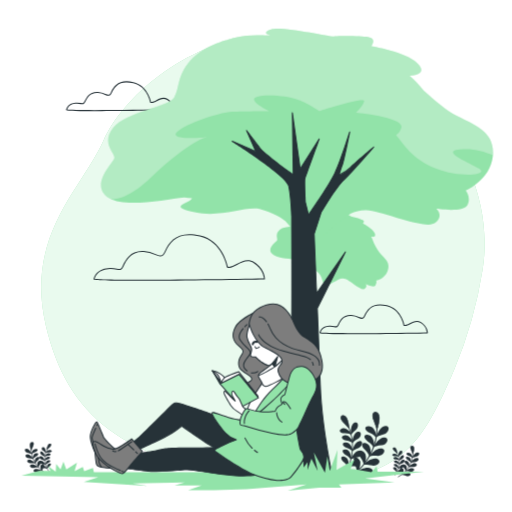
t = 0.00 s
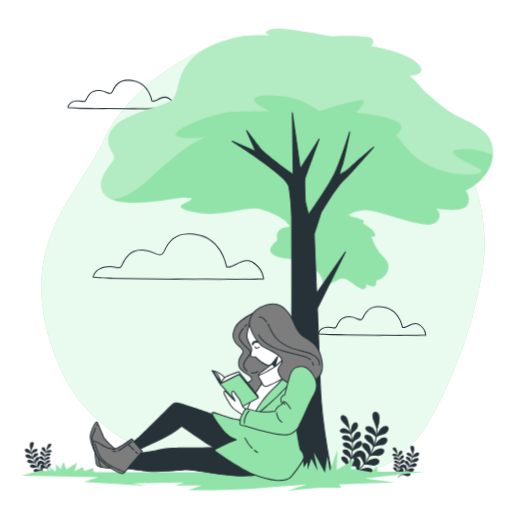
t = 1.13 s
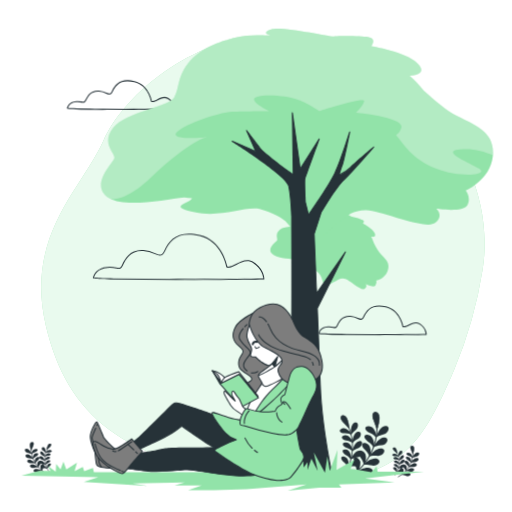
t = 2.25 s
t = 3.00 s: frame unchanged from t = 0.00 s, image omitted
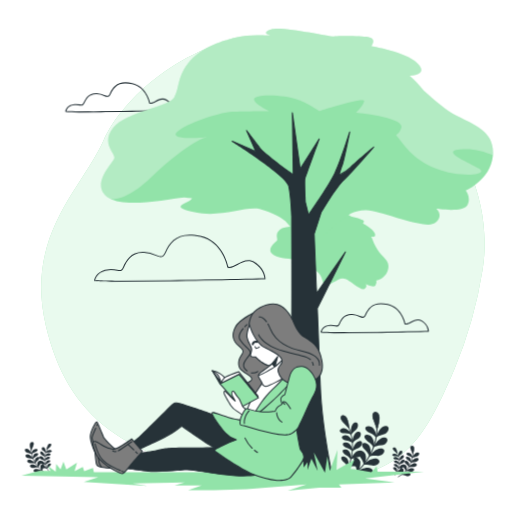
t = 3.75 s
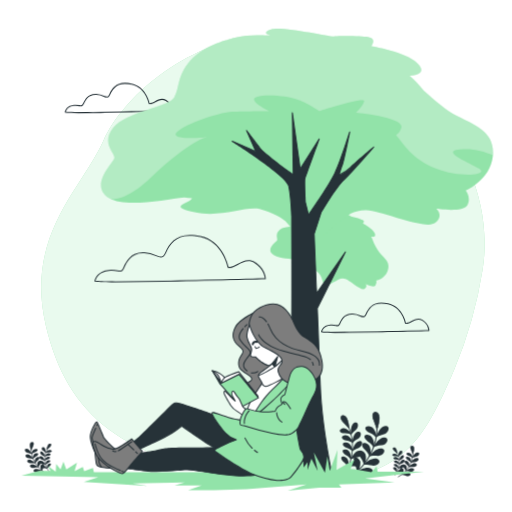
t = 4.88 s

The animated SVG that drew these frames (rendered in a browser with its animation timeline set to each time). Animation: 1 CSS @keyframes rule; one cycle of 6.00 s, repeats indefinitely.

<svg class="animated" id="freepik_stories-woman-reading" xmlns="http://www.w3.org/2000/svg" viewBox="0 0 500 500" version="1.1" xmlns:xlink="http://www.w3.org/1999/xlink" xmlns:svgjs="http://svgjs.com/svgjs"><style>svg#freepik_stories-woman-reading:not(.animated) .animable {opacity: 0;}svg#freepik_stories-woman-reading.animated #freepik--Clouds--inject-32 {animation: 6s Infinite  linear wind;animation-delay: 0s;}            @keyframes wind {                0% {                    transform: rotate( 0deg );                }                25% {                    transform: rotate( 1deg );                }                75% {                    transform: rotate( -1deg );                }            }        </style><g id="freepik--background-simple--inject-32" class="animable" style="transform-origin: 256.786px 252.092px;"><path d="M471.34,263.11C488,156.69,399.2,49.42,282.63,36.1c-1.45-.17-2.9-.32-4.36-.47-81.45-8.09-155.9,54.13-177.19,101.58s-77,92.6-56.35,180.56S121.48,452.58,253,466.45s155.79-23.74,190.7-105.92A420.16,420.16,0,0,0,471.34,263.11Z" style="fill: rgb(146, 227, 169); transform-origin: 256.786px 252.092px;" id="el7vacxvy10ds" class="animable"></path><g id="elcmdpukswmgh"><path d="M471.34,263.11C488,156.69,399.2,49.42,282.63,36.1c-1.45-.17-2.9-.32-4.36-.47-81.45-8.09-155.9,54.13-177.19,101.58s-77,92.6-56.35,180.56S121.48,452.58,253,466.45s155.79-23.74,190.7-105.92A420.16,420.16,0,0,0,471.34,263.11Z" style="fill: rgb(255, 255, 255); opacity: 0.8; transform-origin: 256.786px 252.092px;" class="animable"></path></g></g><g id="freepik--Clouds--inject-32" class="animable animator-active" style="transform-origin: 241.199px 202.825px;"><path d="M137.51,274.18c-25.66,0-45.23-.35-46.07-1.4a.64.64,0,0,1-.11-.5c.56-2.27,3.26-9.73,14.2-10.51a31,31,0,0,1,8.64.57c2.94.55,3.82.72,5.42-2.47l.22-.44c3-6,7.48-15.05,20.52-14.31a34.42,34.42,0,0,1,11.74,3c4.34,1.79,6.32,2.6,8.76-2.69,4.81-10.43,12.68-20.42,34.58-15.47,21.15,4.77,26.49,27.56,27.1,30.48,2.39.63,5.27-.88,8.58-2.61,5.19-2.71,11.06-5.77,17.31-1.75,10.24,6.58,10.36,15.94,10.36,16.34a.51.51,0,0,1-.49.5C241,273.2,180.68,274.18,137.51,274.18Zm-45.13-2c6.73,2,120.66.49,165.35-.28-.18-2-1.41-9.57-9.87-15-5.76-3.71-11.36-.78-16.3,1.8-3.49,1.82-6.79,3.54-9.64,2.59a.5.5,0,0,1-.34-.39c0-.25-4.55-25.06-26.39-30-21.14-4.77-28.57,4.35-33.45,14.92-2.85,6.16-5.71,5-10.05,3.2a33,33,0,0,0-11.42-2.91c-12.37-.68-16.7,8-19.56,13.75l-.23.45c-1.93,3.86-3.46,3.57-6.5,3a30,30,0,0,0-8.38-.56C96,263.45,93.19,269.34,92.38,272.19Z" style="fill: rgb(38, 50, 56); transform-origin: 175.039px 251.417px;" id="elrrtlsw59ago" class="animable"></path><path d="M342.1,326.3c-16.79,0-29.37-.24-29.94-1a.59.59,0,0,1-.11-.48c.36-1.46,2.1-6.26,9.11-6.76a19.83,19.83,0,0,1,5.49.36c1.84.35,2.27.43,3.22-1.45l.14-.28c1.78-3.58,4.78-9.6,13.09-9.12a21.66,21.66,0,0,1,7.46,1.9c2.78,1.14,3.82,1.56,5.28-1.61,3.06-6.63,8.07-13,22-9.85C391,301,394.53,315,395,317.28c1.42.31,3.17-.61,5.16-1.65,3.15-1.64,7.06-3.69,11.09-1.1,6.54,4.2,6.61,10.2,6.61,10.45a.51.51,0,0,1-.49.5C399,325.8,366.22,326.3,342.1,326.3Zm-29-1.59c5.18,1.06,64.06.46,103.71-.22a12.79,12.79,0,0,0-6.11-9.12c-3.54-2.27-7-.46-10.08,1.14-2.24,1.17-4.35,2.27-6.22,1.65a.51.51,0,0,1-.33-.39c0-.16-2.85-15.66-16.49-18.74-13.19-3-17.82,2.7-20.86,9.29-1.87,4.05-3.84,3.23-6.57,2.11a20.69,20.69,0,0,0-7.13-1.82c-7.67-.42-10.37,5-12.15,8.56l-.14.28c-1.22,2.45-2.26,2.38-4.29,2a18.2,18.2,0,0,0-5.24-.35C315.5,319.5,313.69,322.9,313.13,324.71Z" style="fill: rgb(38, 50, 56); transform-origin: 364.949px 311.74px;" id="elmn8y4bqk7z" class="animable"></path><path d="M94.6,108.47c-16.79,0-29.37-.24-29.94-1a.59.59,0,0,1-.11-.48c.36-1.46,2.1-6.26,9.11-6.76a19.8,19.8,0,0,1,5.49.36c1.84.35,2.27.43,3.22-1.45l.14-.28c1.78-3.58,4.75-9.59,13.1-9.12a21.89,21.89,0,0,1,7.45,1.9c2.78,1.14,3.82,1.57,5.28-1.61,3.07-6.63,8.07-13,22-9.85,13.18,3,16.7,17,17.19,19.24,1.42.29,3.16-.62,5.17-1.66,3.14-1.64,7.05-3.69,11.08-1.1,6.54,4.2,6.61,10.2,6.61,10.45a.5.5,0,0,1-.49.5C151.51,108,118.72,108.47,94.6,108.47Zm-29-1.59c5.18,1.06,64.06.46,103.71-.22a12.79,12.79,0,0,0-6.11-9.12c-3.54-2.27-7-.46-10.08,1.15-2.24,1.16-4.35,2.26-6.22,1.64a.51.51,0,0,1-.33-.39c0-.15-2.85-15.66-16.49-18.74-13.19-3-17.82,2.71-20.86,9.29-1.87,4-3.84,3.23-6.57,2.11a20.69,20.69,0,0,0-7.13-1.82c-7.68-.42-10.37,5-12.15,8.56l-.14.28C82,102.07,81,102,79,101.62a18.57,18.57,0,0,0-5.24-.35C68,101.68,66.19,105.07,65.63,106.88Z" style="fill: rgb(38, 50, 56); transform-origin: 117.464px 93.9101px;" id="elhnpdujmbw9j" class="animable"></path></g><g id="freepik--Plants--inject-32" class="animable" style="transform-origin: 216.849px 434.113px;"><path d="M336.53,462.36a.4.4,0,0,0,.51-.13,48.88,48.88,0,0,0,2.75-47.58.39.39,0,0,0-.52-.17.37.37,0,0,0-.17.51,48.09,48.09,0,0,1-2.71,46.82.38.38,0,0,0,.11.53Z" style="fill: rgb(38, 50, 56); transform-origin: 340.507px 438.421px;" id="elk3yeowvuctf" class="animable"></path><path d="M336.34,445.87c4.62.91,4.4,8.5,4.21,8.55-.29.75-.59,1.5-.92,2.25.07-1.08-1.27-3.38-4.06-5.57S332,444.84,336.34,445.87Z" style="fill: rgb(38, 50, 56); transform-origin: 336.955px 451.188px;" id="eltyurmfvk8vg" class="animable"></path><path d="M349.54,449.11c4.5,1.05.9,6.31-2.82,6.26s-6.22.61-7,1.33c.38-.72.74-1.46,1.07-2.2C340.89,454.63,345.25,448.27,349.54,449.11Z" style="fill: rgb(38, 50, 56); transform-origin: 345.678px 452.867px;" id="eliw6xfflnbg" class="animable"></path><path d="M337.43,439c4.7.13,5.77,7.58,5.6,7.64-.15.79-.32,1.57-.51,2.35-.12-1.07-1.84-3.08-5-4.76S333,438.69,337.43,439Z" style="fill: rgb(38, 50, 56); transform-origin: 338.825px 443.986px;" id="el7k36lle7l1r" class="animable"></path><path d="M351,440c4.61.29,2,6-1.71,6.57s-6,1.62-6.68,2.45c.24-.76.46-1.53.67-2.3C343.4,446.77,346.6,439.85,351,440Z" style="fill: rgb(38, 50, 56); transform-origin: 348.037px 444.509px;" id="elrqf23xivrxa" class="animable"></path><path d="M337.34,432c4.66-.65,7,6.48,6.8,6.57,0,.79-.05,1.58-.1,2.38-.3-1-2.34-2.71-5.7-3.83S332.88,432.5,337.34,432Z" style="fill: rgb(38, 50, 56); transform-origin: 339.474px 436.454px;" id="elojavf6owmf" class="animable"></path><path d="M350.87,430.72c4.59-.49,2.93,5.59-.59,6.74s-5.66,2.59-6.17,3.51c.11-.78.19-1.57.26-2.37C344.53,438.69,346.53,431.35,350.87,430.72Z" style="fill: rgb(38, 50, 56); transform-origin: 348.892px 435.831px;" id="elblegmzkjmv" class="animable"></path><path d="M336.09,425.17c4.49-1.42,8,5.25,7.81,5.35.12.79.21,1.57.29,2.36-.47-.95-2.75-2.27-6.25-2.82S331.78,426.39,336.09,425.17Z" style="fill: rgb(38, 50, 56); transform-origin: 339.024px 428.926px;" id="el92p0wz6zcni" class="animable"></path><path d="M349.21,421.62c4.45-1.24,3.83,5,.55,6.77s-5.15,3.49-5.5,4.48c0-.79-.07-1.58-.13-2.37C344.3,430.56,345.05,423,349.21,421.62Z" style="fill: rgb(38, 50, 56); transform-origin: 348.257px 427.164px;" id="elrsvh6ae8jt" class="animable"></path><path d="M333.69,418.58c4.19-2.15,8.75,3.89,8.62,4,.25.76.47,1.52.68,2.29-.62-.86-3.1-1.79-6.64-1.75S329.64,420.51,333.69,418.58Z" style="fill: rgb(38, 50, 56); transform-origin: 337.391px 421.494px;" id="elygpl9pszr6j" class="animable"></path><path d="M346,412.86c4.18-2,4.65,4.38,1.71,6.63s-4.49,4.33-4.67,5.37c-.16-.78-.33-1.56-.53-2.33C342.72,422.57,342.15,414.91,346,412.86Z" style="fill: rgb(38, 50, 56); transform-origin: 346.049px 418.669px;" id="eli415fj6rbu" class="animable"></path><path d="M340.94,418.16c.12,0-.52-6.8-2.4-10.06s-4.62-2.71-5.4-1.3.51,3.63,2,5.22S341,418.07,340.94,418.16Z" style="fill: rgb(38, 50, 56); transform-origin: 336.93px 411.924px;" id="el8npn3fbj9jq" class="animable"></path><path d="M340.82,418.39h0a.26.26,0,0,0,.29-.07v0a.16.16,0,0,0,0-.2c.1-1.27-.81-7.34-2.43-10.14a4.23,4.23,0,0,0-3.52-2.54,2.64,2.64,0,0,0-2.33,1.25c-1.09,1.9,1.26,4.7,2,5.52,1.54,1.42,5.47,5.6,5.78,6.05A.24.24,0,0,0,340.82,418.39Zm-4.28-12.1a4.5,4.5,0,0,1,1.77,1.93c1.49,2.57,2.18,7.35,2.35,9.18-.36-.41-.93-1-1.83-2-1.16-1.23-2.7-2.81-3.54-3.6-1.41-1.52-2.66-3.62-1.93-4.9a2.12,2.12,0,0,1,1.87-1A2.85,2.85,0,0,1,336.54,406.29Z" style="fill: rgb(38, 50, 56); transform-origin: 336.846px 411.923px;" id="elizmvj98kjr8" class="animable"></path><path d="M341.83,465.88a.47.47,0,0,0,.63.1,58.84,58.84,0,0,0,26.15-51.11.47.47,0,1,0-.93,0,57.9,57.9,0,0,1-25.74,50.3.47.47,0,0,0-.13.64Z" style="fill: rgb(38, 50, 56); transform-origin: 355.193px 440.195px;" id="el3099zb61rmt" class="animable"></path><path d="M349.64,447.61c4.65,3.25.72,11.51.49,11.47-.69.69-1.39,1.38-2.11,2,.6-1.16.24-4.35-1.77-8.12S345.33,444.35,349.64,447.61Z" style="fill: rgb(38, 50, 56); transform-origin: 348.588px 453.807px;" id="ely240x1dwdje" class="animable"></path><path d="M362.62,457.6c4.45,3.35-2.07,7.39-6.15,5.53-4.05-1.69-7.16-2.35-8.39-1.95.76-.61,1.51-1.25,2.24-1.9C350.4,459.48,358.29,454.58,362.62,457.6Z" style="fill: rgb(38, 50, 56); transform-origin: 356.097px 460.107px;" id="elsypdl1selmm" class="animable"></path><path d="M354.19,440.53c5.12,2.43,2.69,11.16,2.46,11.15-.54.79-1.11,1.57-1.69,2.34.37-1.23-.54-4.29-3.17-7.66S349.39,438.05,354.19,440.53Z" style="fill: rgb(38, 50, 56); transform-origin: 353.771px 446.939px;" id="el0htfahepk1y" class="animable"></path><path d="M368.66,448.2c4.94,2.56-.77,7.58-5.08,6.42-4.27-1-7.43-1.14-8.56-.55q1-1.1,1.86-2.22C357,452,363.88,446,368.66,448.2Z" style="fill: rgb(38, 50, 56); transform-origin: 362.795px 451.253px;" id="elnqcl3v3gqr" class="animable"></path><path d="M357.47,432.83c5.45,1.54,4.53,10.53,4.31,10.55-.4.86-.82,1.72-1.27,2.57.16-1.27-1.26-4.12-4.42-7S352.32,431.19,357.47,432.83Z" style="fill: rgb(38, 50, 56); transform-origin: 357.817px 439.226px;" id="elfy8v5um3i5u" class="animable"></path><path d="M373,438c5.3,1.69.52,7.58-3.93,7.15s-7.49.1-8.51.87c.5-.82,1-1.65,1.45-2.49C362.16,443.68,367.93,436.56,373,438Z" style="fill: rgb(38, 50, 56); transform-origin: 367.947px 441.914px;" id="el2vcltwiwje" class="animable"></path><path d="M359.43,424.67c5.63.62,6.21,9.65,6,9.7-.25.92-.52,1.83-.82,2.74-.06-1.28-1.94-3.85-5.53-6.15S354.07,423.92,359.43,424.67Z" style="fill: rgb(38, 50, 56); transform-origin: 360.676px 430.85px;" id="el9zbg94n5pm" class="animable"></path><path d="M375.62,427.13c5.5.79,1.77,7.42-2.69,7.73s-7.37,1.35-8.24,2.27c.36-.88.69-1.78,1-2.68C365.86,434.6,370.36,426.61,375.62,427.13Z" style="fill: rgb(38, 50, 56); transform-origin: 371.529px 432.118px;" id="elkdmdb21rui" class="animable"></path><path d="M360,416.24c5.66-.34,7.75,8.53,7.55,8.61-.09.95-.21,1.9-.35,2.85-.27-1.25-2.55-3.48-6.48-5.15S354.58,416.4,360,416.24Z" style="fill: rgb(38, 50, 56); transform-origin: 362.167px 421.965px;" id="elnyga61vbwqj" class="animable"></path><path d="M376.36,415.92c5.56-.15,3,7.09-1.35,8.14s-7.05,2.6-7.75,3.65c.2-.93.39-1.88.55-2.82C368,425,371.09,416.31,376.36,415.92Z" style="fill: rgb(38, 50, 56); transform-origin: 373.4px 421.814px;" id="elcu7z4a31ln" class="animable"></path><path d="M368.18,419.3c.1.11,2.73-7.75,2.24-12.26s-3.78-5.24-5.33-4.06-1.2,4.25-.36,6.72C365.76,412.07,368.29,419.23,368.18,419.3Z" style="fill: rgb(38, 50, 56); transform-origin: 367.247px 410.89px;" id="elap8ggfmpqe" class="animable"></path><path d="M367.93,419.49l0,0a.32.32,0,0,0,.36.06l0,0a.23.23,0,0,0,.14-.2c.73-1.34,2.67-8.48,2.24-12.36-.17-2.19-1.13-3.83-2.64-4.51a3.15,3.15,0,0,0-3.17.25c-2.14,1.56-.9,5.8-.47,7.06,1,2.31,3.3,8.83,3.43,9.48A.31.31,0,0,0,367.93,419.49Zm1.16-15.42a5.41,5.41,0,0,1,1,3c.39,3.56-1.17,9.16-1.87,11.26-.2-.62-.54-1.57-1.06-3.06-.69-1.91-1.61-4.41-2.16-5.69-.81-2.36-1.17-5.29.26-6.34a2.56,2.56,0,0,1,2.54-.18A3.49,3.49,0,0,1,369.09,404.07Z" style="fill: rgb(38, 50, 56); transform-origin: 367.186px 410.873px;" id="elrtgnmpnb9b9" class="animable"></path><path d="M385.68,464.28a.23.23,0,0,0,.28-.07,21,21,0,0,0,1.53-22.93.23.23,0,0,0-.29-.09.19.19,0,0,0-.1.25A20.65,20.65,0,0,1,385.61,464a.17.17,0,0,0,.06.26Z" style="fill: rgb(38, 50, 56); transform-origin: 387.88px 452.736px;" id="el7um393q03n4" class="animable"></path><path d="M385.58,456.33c2.55.43,2.43,4.1,2.33,4.12q-.24.54-.51,1.08c0-.52-.71-1.63-2.25-2.68S383.17,455.83,385.58,456.33Z" style="fill: rgb(38, 50, 56); transform-origin: 385.917px 458.89px;" id="el3af8hceff5l" class="animable"></path><path d="M392.88,457.89c2.48.51.49,3-1.56,3a8.47,8.47,0,0,0-3.89.64c.21-.35.41-.7.59-1.06C388.1,460.55,390.5,457.48,392.88,457.89Z" style="fill: rgb(38, 50, 56); transform-origin: 390.732px 459.691px;" id="elffvot174crj" class="animable"></path><path d="M386.18,453c2.6.06,3.19,3.65,3.1,3.69-.09.37-.18.75-.28,1.12-.07-.51-1-1.48-2.75-2.29S383.71,452.87,386.18,453Z" style="fill: rgb(38, 50, 56); transform-origin: 386.952px 455.402px;" id="elm493aas5009" class="animable"></path><path d="M393.67,453.47c2.55.14,1.08,2.9-.95,3.17s-3.32.78-3.69,1.18c.14-.37.26-.74.37-1.11C389.48,456.76,391.25,453.42,393.67,453.47Z" style="fill: rgb(38, 50, 56); transform-origin: 392.028px 455.645px;" id="elpvs82l2l5w" class="animable"></path><path d="M386.13,449.65c2.58-.31,3.85,3.12,3.76,3.17q0,.57-.06,1.14c-.16-.49-1.29-1.3-3.14-1.84S383.67,449.88,386.13,449.65Z" style="fill: rgb(38, 50, 56); transform-origin: 387.313px 451.795px;" id="elb0c8832qg2t" class="animable"></path><path d="M393.61,449c2.54-.23,1.62,2.7-.33,3.25s-3.12,1.25-3.41,1.7c.06-.38.11-.77.15-1.15C390.11,452.86,391.21,449.33,393.61,449Z" style="fill: rgb(38, 50, 56); transform-origin: 392.515px 451.469px;" id="elrcwm3to1ex" class="animable"></path><path d="M385.44,446.35c2.48-.69,4.4,2.53,4.32,2.58.06.37.12.75.16,1.13-.26-.45-1.52-1.09-3.46-1.35S383.06,446.94,385.44,446.35Z" style="fill: rgb(38, 50, 56); transform-origin: 387.063px 448.157px;" id="elhbnn0dewtkn" class="animable"></path><path d="M392.69,444.63c2.46-.6,2.12,2.44.31,3.27s-2.85,1.68-3,2.16c0-.38,0-.76-.07-1.14C390,449,390.39,445.29,392.69,444.63Z" style="fill: rgb(38, 50, 56); transform-origin: 392.188px 447.306px;" id="elrirwqmm5k4" class="animable"></path><path d="M384.12,443.17c2.31-1,4.83,1.87,4.76,1.93.13.37.26.74.38,1.1-.35-.41-1.72-.86-3.67-.84S381.88,444.1,384.12,443.17Z" style="fill: rgb(38, 50, 56); transform-origin: 386.166px 444.579px;" id="elq9ukz62rk6" class="animable"></path><path d="M390.93,440.41c2.31-1,2.57,2.11.94,3.2s-2.48,2.09-2.58,2.59c-.08-.38-.18-.75-.29-1.13C389.1,445.09,388.79,441.4,390.93,440.41Z" style="fill: rgb(38, 50, 56); transform-origin: 390.956px 443.207px;" id="elxgyfmy3li3" class="animable"></path><path d="M388.12,443a12.07,12.07,0,0,0-1.32-4.85c-1-1.57-2.56-1.31-3-.63s.28,1.75,1.09,2.52S388.16,442.92,388.12,443Z" style="fill: rgb(38, 50, 56); transform-origin: 385.893px 439.993px;" id="el5mp9sjhlbum" class="animable"></path><path d="M388.06,443.08h0a.15.15,0,0,0,.16,0h0s0-.05,0-.1a11.83,11.83,0,0,0-1.34-4.89,2.35,2.35,0,0,0-1.95-1.22,1.5,1.5,0,0,0-1.28.6c-.61.92.69,2.27,1.11,2.66.85.69,3,2.7,3.19,2.92A.16.16,0,0,0,388.06,443.08Zm-2.37-5.84a2.34,2.34,0,0,1,1,.93,12.12,12.12,0,0,1,1.3,4.43c-.2-.2-.52-.49-1-1s-1.5-1.36-2-1.73c-.78-.74-1.47-1.75-1.07-2.37a1.22,1.22,0,0,1,1-.47A1.72,1.72,0,0,1,385.69,437.24Z" style="fill: rgb(38, 50, 56); transform-origin: 385.855px 439.986px;" id="elxoltxm2p2y" class="animable"></path><path d="M388.62,466a.27.27,0,0,0,.34,0c9.36-5.41,14.9-14.85,14.45-24.64a.26.26,0,0,0-.51,0c.44,9.63-5,18.92-14.22,24.25a.2.2,0,0,0-.07.31Z" style="fill: rgb(38, 50, 56); transform-origin: 395.999px 453.605px;" id="elfmi6ymg22ts" class="animable"></path><path d="M392.93,457.17c2.57,1.56.4,5.55.27,5.52-.38.34-.77.67-1.16,1,.33-.56.13-2.1-1-3.92S390.55,455.6,392.93,457.17Z" style="fill: rgb(38, 50, 56); transform-origin: 392.339px 460.172px;" id="elixcrcydu9n" class="animable"></path><path d="M400.1,462c2.46,1.62-1.14,3.56-3.4,2.67s-3.95-1.13-4.63-.94c.42-.3.83-.6,1.23-.92C393.35,462.89,397.71,460.53,400.1,462Z" style="fill: rgb(38, 50, 56); transform-origin: 396.498px 463.205px;" id="el28q5s3kt46t" class="animable"></path><path d="M395.44,453.75c2.83,1.17,1.49,5.39,1.36,5.38-.3.38-.61.76-.93,1.13.21-.6-.3-2.07-1.75-3.69S392.79,452.56,395.44,453.75Z" style="fill: rgb(38, 50, 56); transform-origin: 395.212px 456.845px;" id="elc01ownzerf7" class="animable"></path><path d="M403.44,457.45c2.73,1.23-.42,3.65-2.81,3.09s-4.1-.55-4.73-.26c.35-.35.7-.71,1-1.07C397,459.3,400.8,456.37,403.44,457.45Z" style="fill: rgb(38, 50, 56); transform-origin: 400.198px 458.917px;" id="elnan0v1t9ige" class="animable"></path><path d="M397.26,450c3,.74,2.5,5.08,2.38,5.09-.22.41-.46.83-.7,1.23.08-.61-.7-2-2.45-3.36S394.41,449.25,397.26,450Z" style="fill: rgb(38, 50, 56); transform-origin: 397.446px 453.088px;" id="el7yn1y38p4je" class="animable"></path><path d="M405.85,452.52c2.93.81.28,3.65-2.17,3.44s-4.14.05-4.7.42c.27-.39.54-.79.8-1.19C399.85,455.27,403,451.84,405.85,452.52Z" style="fill: rgb(38, 50, 56); transform-origin: 403.059px 454.405px;" id="elx34ueoil8v" class="animable"></path><path d="M398.34,446.11c3.11.29,3.43,4.65,3.32,4.67-.14.44-.29.88-.46,1.32,0-.61-1.07-1.85-3.05-3S395.38,445.74,398.34,446.11Z" style="fill: rgb(38, 50, 56); transform-origin: 399.032px 449.084px;" id="el594v21igd8l" class="animable"></path><path d="M407.28,447.29c3.05.38,1,3.58-1.48,3.73s-4.07.65-4.56,1.09c.2-.42.39-.85.56-1.29C401.89,450.9,404.38,447,407.28,447.29Z" style="fill: rgb(38, 50, 56); transform-origin: 405.025px 449.692px;" id="elqehbfqflm79" class="animable"></path><path d="M398.64,442c3.13-.16,4.29,4.11,4.18,4.15-.06.46-.12.92-.2,1.38-.15-.61-1.41-1.68-3.58-2.49S395.66,442.12,398.64,442Z" style="fill: rgb(38, 50, 56); transform-origin: 399.845px 444.763px;" id="el0y7giqjgcbml" class="animable"></path><path d="M407.69,441.89c3.08-.07,1.66,3.41-.74,3.92s-3.9,1.25-4.28,1.76c.11-.45.21-.9.3-1.36C403.07,446.27,404.78,442.07,407.69,441.89Z" style="fill: rgb(38, 50, 56); transform-origin: 406.061px 444.73px;" id="elx9dmwmz50q" class="animable"></path><path d="M403.17,443.52c.06.05,1.51-3.74,1.24-5.92s-2.08-2.52-2.94-2-.67,2.05-.2,3.24A46.18,46.18,0,0,1,403.17,443.52Z" style="fill: rgb(38, 50, 56); transform-origin: 402.657px 439.453px;" id="elc3c8p5idnhw" class="animable"></path><path d="M403,443.61h0a.18.18,0,0,0,.2,0h0a.12.12,0,0,0,.08-.09,14.2,14.2,0,0,0,1.24-6,2.43,2.43,0,0,0-1.46-2.18,2,2,0,0,0-1.75.12c-1.18.76-.5,2.8-.26,3.4.55,1.12,1.82,4.26,1.89,4.58A.14.14,0,0,0,403,443.61Zm.64-7.44a2.41,2.41,0,0,1,.56,1.45,14.14,14.14,0,0,1-1,5.42c-.11-.3-.3-.76-.59-1.47-.38-.92-.89-2.13-1.19-2.74-.45-1.14-.65-2.55.14-3.06a1.6,1.6,0,0,1,1.41-.09A2,2,0,0,1,403.68,436.17Z" style="fill: rgb(38, 50, 56); transform-origin: 402.579px 439.417px;" id="el87fcja0zehp" class="animable"></path><path d="M48,460.64a.24.24,0,0,1-.28-.06,21,21,0,0,1-1.52-22.94.23.23,0,0,1,.28-.09.18.18,0,0,1,.1.25,20.65,20.65,0,0,0,1.5,22.58.17.17,0,0,1-.07.25Z" style="fill: rgb(38, 50, 56); transform-origin: 45.8026px 449.098px;" id="elo3by5o73tsr" class="animable"></path><path d="M48.09,452.69c-2.55.44-2.43,4.1-2.32,4.12.16.36.32.73.5,1.09,0-.53.71-1.64,2.25-2.69S50.51,452.19,48.09,452.69Z" style="fill: rgb(38, 50, 56); transform-origin: 47.7571px 455.255px;" id="elzu71031ek0n" class="animable"></path><path d="M40.8,454.25c-2.49.51-.5,3,1.56,3s3.44.29,3.88.64c-.21-.35-.4-.7-.59-1.06C45.58,456.91,43.17,453.84,40.8,454.25Z" style="fill: rgb(38, 50, 56); transform-origin: 42.94px 456.051px;" id="el6p9aqzf766g" class="animable"></path><path d="M47.49,449.36c-2.59.07-3.19,3.66-3.09,3.69.08.38.17.75.28,1.13.07-.52,1-1.49,2.74-2.29S50,449.23,47.49,449.36Z" style="fill: rgb(38, 50, 56); transform-origin: 46.7282px 451.767px;" id="eldfiywa6ycs6" class="animable"></path><path d="M40,449.83c-2.54.14-1.08,2.9,1,3.17s3.33.79,3.69,1.19c-.13-.37-.25-.74-.37-1.12C44.19,453.12,42.42,449.78,40,449.83Z" style="fill: rgb(38, 50, 56); transform-origin: 41.6708px 452.01px;" id="eldlp07op7i1" class="animable"></path><path d="M47.54,446c-2.57-.31-3.85,3.13-3.76,3.17q0,.57.06,1.14c.17-.49,1.29-1.3,3.15-1.84S50,446.24,47.54,446Z" style="fill: rgb(38, 50, 56); transform-origin: 46.3604px 448.145px;" id="el3fpq2fw704x" class="animable"></path><path d="M40.07,445.38c-2.54-.23-1.62,2.7.32,3.26s3.13,1.24,3.41,1.69q-.09-.57-.15-1.14C43.57,449.23,42.46,445.69,40.07,445.38Z" style="fill: rgb(38, 50, 56); transform-origin: 41.1593px 447.849px;" id="el91o8hmyehne" class="animable"></path><path d="M48.23,442.71c-2.48-.68-4.39,2.53-4.31,2.58-.07.38-.12.76-.17,1.14.26-.46,1.53-1.1,3.46-1.36S50.62,443.3,48.23,442.71Z" style="fill: rgb(38, 50, 56); transform-origin: 46.6084px 444.523px;" id="elj4hjr8f3ie" class="animable"></path><path d="M41,441c-2.46-.6-2.11,2.43-.3,3.26s2.84,1.69,3,2.16c0-.38,0-.76.07-1.14C43.69,445.31,43.28,441.65,41,441Z" style="fill: rgb(38, 50, 56); transform-origin: 41.5093px 443.671px;" id="elnyxcg6s2ktb" class="animable"></path><path d="M49.56,439.53c-2.31-1-4.83,1.88-4.76,1.94-.14.36-.27.73-.38,1.1.34-.42,1.71-.86,3.67-.84S51.79,440.46,49.56,439.53Z" style="fill: rgb(38, 50, 56); transform-origin: 47.5128px 440.945px;" id="elud092p7ts2" class="animable"></path><path d="M42.74,436.77c-2.3-.95-2.56,2.11-.94,3.2s2.48,2.09,2.58,2.59c.09-.38.18-.75.29-1.13C44.57,441.45,44.88,437.76,42.74,436.77Z" style="fill: rgb(38, 50, 56); transform-origin: 42.7177px 439.575px;" id="elmmkjgcaxqp" class="animable"></path><path d="M45.55,439.33a12.33,12.33,0,0,1,1.33-4.85c1-1.57,2.55-1.31,3-.63s-.28,1.75-1.09,2.52S45.51,439.29,45.55,439.33Z" style="fill: rgb(38, 50, 56); transform-origin: 47.7836px 436.323px;" id="elpp6dpj59cb8" class="animable"></path><path d="M45.62,439.44h0a.16.16,0,0,1-.16,0h0s0,0,0-.09a11.79,11.79,0,0,1,1.35-4.89,2.33,2.33,0,0,1,1.94-1.23,1.53,1.53,0,0,1,1.29.6c.6.92-.7,2.27-1.11,2.66-.85.69-3,2.71-3.2,2.92A.11.11,0,0,1,45.62,439.44ZM48,433.61a2.34,2.34,0,0,0-1,.93A11.8,11.8,0,0,0,45.71,439c.2-.19.51-.49,1-.95s1.49-1.35,2-1.73c.77-.74,1.47-1.75,1.06-2.37a1.22,1.22,0,0,0-1-.47A1.63,1.63,0,0,0,48,433.61Z" style="fill: rgb(38, 50, 56); transform-origin: 47.8278px 436.345px;" id="el5aei5ofhlze" class="animable"></path><path d="M45.06,462.34a.3.3,0,0,1-.35.05c-9.36-5.42-14.9-14.86-14.45-24.65a.25.25,0,0,1,.27-.21.23.23,0,0,1,.24.23c-.44,9.63,5,18.93,14.23,24.25a.21.21,0,0,1,.07.31Z" style="fill: rgb(38, 50, 56); transform-origin: 37.6728px 449.977px;" id="el4l92w790d7a" class="animable"></path><path d="M40.74,453.53c-2.57,1.56-.39,5.55-.26,5.53.37.33.76.66,1.16,1-.33-.56-.13-2.1,1-3.91S43.13,452,40.74,453.53Z" style="fill: rgb(38, 50, 56); transform-origin: 41.3377px 456.547px;" id="el6fvbyon89s6" class="animable"></path><path d="M33.57,458.34C31.11,460,34.72,461.91,37,461s4-1.13,4.64-.94c-.42-.3-.84-.6-1.24-.92C40.32,459.25,36,456.89,33.57,458.34Z" style="fill: rgb(38, 50, 56); transform-origin: 37.1926px 459.551px;" id="eln7z9b0ywp8" class="animable"></path><path d="M38.23,450.12c-2.83,1.17-1.49,5.38-1.36,5.37.3.38.61.76.94,1.13-.21-.6.3-2.07,1.75-3.69S40.88,448.92,38.23,450.12Z" style="fill: rgb(38, 50, 56); transform-origin: 38.461px 453.207px;" id="elymvhhoai8sh" class="animable"></path><path d="M30.23,453.81c-2.73,1.23.43,3.66,2.81,3.1s4.11-.55,4.73-.27c-.35-.35-.69-.7-1-1.07C36.69,455.66,32.87,452.73,30.23,453.81Z" style="fill: rgb(38, 50, 56); transform-origin: 33.4727px 455.282px;" id="el4bwscydw0ws" class="animable"></path><path d="M36.42,446.4c-3,.75-2.5,5.08-2.38,5.09.22.41.45.83.7,1.24-.09-.62.7-2,2.44-3.37S39.26,445.61,36.42,446.4Z" style="fill: rgb(38, 50, 56); transform-origin: 36.2276px 449.487px;" id="elefc8udap7d4" class="animable"></path><path d="M27.82,448.88c-2.92.82-.28,3.66,2.17,3.45s4.15.05,4.71.42c-.28-.4-.55-.8-.8-1.2C33.82,451.63,30.64,448.2,27.82,448.88Z" style="fill: rgb(38, 50, 56); transform-origin: 30.618px 450.77px;" id="el5wqlcjeb3au" class="animable"></path><path d="M35.34,442.47c-3.11.3-3.44,4.65-3.32,4.67q.21.67.45,1.32c0-.61,1.07-1.85,3.06-3S38.3,442.11,35.34,442.47Z" style="fill: rgb(38, 50, 56); transform-origin: 34.6488px 445.445px;" id="el7cfq11k92l" class="animable"></path><path d="M26.39,443.65c-3,.38-1,3.58,1.48,3.73s4.08.65,4.56,1.1c-.2-.43-.38-.86-.56-1.3C31.78,447.26,29.29,443.4,26.39,443.65Z" style="fill: rgb(38, 50, 56); transform-origin: 28.6565px 446.059px;" id="elcav9lzikv3" class="animable"></path><path d="M35,438.4c-3.13-.16-4.28,4.12-4.17,4.15.05.46.12.92.19,1.38.15-.6,1.41-1.68,3.58-2.48S38,438.48,35,438.4Z" style="fill: rgb(38, 50, 56); transform-origin: 33.8041px 441.163px;" id="elncuy9gl2k08" class="animable"></path><path d="M26,438.25c-3.07-.07-1.65,3.42.75,3.93s3.89,1.24,4.28,1.75c-.11-.45-.22-.9-.3-1.36C30.6,442.64,28.89,438.44,26,438.25Z" style="fill: rgb(38, 50, 56); transform-origin: 27.6381px 441.089px;" id="eldlp2474biu" class="animable"></path><path d="M30.5,439.88c-.06.05-1.51-3.74-1.24-5.91s2.09-2.53,2.94-2,.67,2.05.2,3.24S30.44,439.85,30.5,439.88Z" style="fill: rgb(38, 50, 56); transform-origin: 31.0108px 435.817px;" id="el8uc9bkgk6n6" class="animable"></path><path d="M30.64,440l0,0a.2.2,0,0,1-.2,0h0s-.07,0-.08-.1a14.2,14.2,0,0,1-1.24-6,2.44,2.44,0,0,1,1.47-2.18,2,2,0,0,1,1.75.12c1.18.76.49,2.8.26,3.41-.56,1.11-1.83,4.26-1.9,4.57A.12.12,0,0,1,30.64,440ZM30,432.54a2.51,2.51,0,0,0-.56,1.44,14.18,14.18,0,0,0,1,5.43c.11-.3.29-.76.58-1.48.38-.92.89-2.13,1.2-2.74.44-1.14.64-2.55-.15-3.06a1.58,1.58,0,0,0-1.4-.08A1.75,1.75,0,0,0,30,432.54Z" style="fill: rgb(38, 50, 56); transform-origin: 31.0644px 435.8px;" id="el4qqtol1lno4" class="animable"></path></g><g id="freepik--Tree--inject-32" class="animable" style="transform-origin: 290.061px 247.278px;"><path d="M372.18,248.5c-2.3-2.42-5.12-7.32-7.14-11.31-.4-1.15-.82-2.28-1.31-3.39-.39-.91-.83-1.79-1.28-2.65,0,0,0-.06.05-.05.7.2,5.5,1.06,3.3-3.61s-11.48-9.33-11.48-9.33,2.36-2.1.16-3.24a49.6,49.6,0,0,0-9.74-3c-1.23-.09-13.71-7.69-17.31-7.46s-.6,2.11-.6,2.11a32.77,32.77,0,0,0-7-2,23,23,0,0,0-4.47-.27s-8.24-.32-13.74,3.91-5.63,8.25-8.2,11-14.87.81-20.14,5.11-1.76,8.84-2.69,10.35-9.84,7-5.2,12.91c3.57,4.51,16.29,5,21.43,5.82.68.31,1.39.61,2.13.88-1.21,1.69-8.18.46-.61,4.89,6.87,4,14.41,2,18.8,4.15,3.33,2.34,5.7,4.73,6.51,7,2,5.41,3.45,10.63,3.45,10.63s9.75-6.4,15.42-8.69a9.63,9.63,0,0,1,4.83.15c4.37,1.5,15.11,11.63,18.41,9.8s1.57-4.61,1.57-4.61,7.31,3.6,9.21,1.37a5.51,5.51,0,0,0,.93-5s8-1.51,11-9.25S376.45,253,372.18,248.5Z" style="fill: rgb(146, 227, 169); transform-origin: 321.72px 243.357px;" id="el29lzi60x7yk" class="animable"></path><path d="M446.8,113.57c-9.49-4.78-22.91-15.88-32.92-25.12-2.31-2.8-4.69-5.55-7.23-8.19-2.07-2.14-4.25-4.18-6.48-6.17,0-.11,0-.18.1-.18,2.41,0,18.45-1.37,7.22-12.31s-44.92-16.42-44.92-16.42,5.62-7.52-2.41-8.89-29.67-1.36-33.69-.68-50.53-10.26-61.76-6.84,0,6.16,0,6.16-13.64-1.37-24.07,0-14.43,2.73-14.43,2.73-26.48,5.47-40.11,21.2-10.43,26.67-16,36.24-46.52,13.68-59.35,29.41,2.4,25.3.8,30.09-24.87,26.67-4.82,39C122.11,203,163,194.67,180,192.8q3.68.48,7.55.74c-2.29,5.51-25.56,7.56,2.52,13.71,25.44,5.58,47.59-5.69,63.46-3.27,12.69,3.76,22.39,8.4,27,13.84C291.75,231,301.17,244,301.17,244s25.17-24.87,41.11-35.45c4.78-2.05,10.18-3.56,15.48-3.32,15.24.69,58.56,19.83,67.38,12.31s.8-13.68.8-13.68,26.47,4.11,30.48-3.41-1.6-14.37-1.6-14.37,24.06-10.25,26.47-33.5S464.44,122.46,446.8,113.57Z" style="fill: rgb(146, 227, 169); transform-origin: 290.061px 136.053px;" id="el77rbhyyrury" class="animable"></path><g id="el7nnnyaq2i5y"><path d="M446.8,113.57c-9.49-4.78-22.91-15.88-32.92-25.12-2.31-2.8-4.69-5.55-7.23-8.19-2.07-2.14-4.25-4.18-6.48-6.17,0-.11,0-.18.1-.18,2.41,0,18.45-1.37,7.22-12.31s-44.92-16.42-44.92-16.42,5.62-7.52-2.41-8.89-29.67-1.36-33.69-.68-50.53-10.26-61.76-6.84,0,6.16,0,6.16-13.64-1.37-24.07,0-14.43,2.73-14.43,2.73-26.48,5.47-40.11,21.2-10.43,26.67-16,36.24-46.52,13.68-59.35,29.41,2.4,25.3.8,30.09-24.87,26.67-4.82,39c.53.32,1.1.62,1.68.9,8.74.18,21.2-4.36,38.26-20.51,40.77-38.58,55.33-40,55.33-40s-37.86,3.64-29.12-5.09,42.22-18.93,51.68-19.66,38.58-.73,38.58-.73-22.56-10.91-12.37-13.83,29.12-.72,38.58,2.19,22.57,11.64,22.57,11.64S357,93.9,355.54,99s-8,10.92-8,10.92,47.31,4.37,44.4,14.56-8,4.37-2.91,10.19,13.1,20.38,36.4,29.85,53.14,6.55,42.22,0-42.95-18.93-12.38-18.93c9.19,0,18.1,2.5,26.09,6C483.13,129.11,464.19,122.33,446.8,113.57Z" style="fill: rgb(255, 255, 255); opacity: 0.3; transform-origin: 290.051px 111.306px;" class="animable"></path></g><path d="M309.27,286.32c-1.31-31.51-2.43-57.8-2.43-57.8l6.66-20.75s14-24,22.12-31.85S365,143.56,365,143.56s-18.06,15.14-22.58,19.84-11.28,7.3-11.28,7.3,2.71-9.39,3.61-11,6.77-30.8,6.77-30.8-8.58,27.67-14.45,40.2-25.74,40.72-25.74,40.72l-3.16-12.53s-.9-20.36-.45-22.45,14-39.15,14-39.15L293.18,165l-7.68-54.81.9,60.55a51.71,51.71,0,0,0-5-3.65c-1.81-1-24.39-18.27-26.64-21.4s-14-18.27-14-18.27l9,20.35-23-9.91s52.83,33.41,55.09,43.32,3,29.63,3,29.63.51,96.11.05,114.93-5.59,83.37-6.05,100,.95,40.21.95,40.21h45.11s-10.7-48.27-12.1-89.15c-.6-17.58-1.79-47.46-2.95-75.81l27.47-55Z" style="fill: rgb(38, 50, 56); transform-origin: 295.88px 288.07px;" id="elny0pkq99g9h" class="animable"></path><path d="M324.92,466.45H279.81a.49.49,0,0,1-.5-.47c0-.23-1.41-23.75-.95-40.25.22-7.94,1.48-26.52,2.82-46.19,1.47-21.62,3-44,3.23-53.85.46-18.6,0-113.95-.05-114.91,0-.19-.74-19.77-3-29.52s-54.34-42.69-54.86-43a.5.5,0,0,1-.18-.66.49.49,0,0,1,.64-.22l21.86,9.41-8.52-19.19a.51.51,0,0,1,.2-.63.5.5,0,0,1,.65.12c.12.15,11.78,15.18,14,18.28,2.09,2.91,24.4,20.06,26.49,21.27a42.85,42.85,0,0,1,4.2,3L285,110.16a.5.5,0,0,1,1-.08l7.48,53.46,17.79-28.08a.5.5,0,0,1,.89.44c-4.68,12.81-13.63,37.46-14,39.09s.21,16.58.46,22.26l2.88,11.42c3.43-4.9,19.87-28.65,25.07-39.74,5.79-12.36,14.34-39.86,14.42-40.14a.5.5,0,0,1,1,.25c-.6,3-5.91,29.36-6.83,31a94.67,94.67,0,0,0-3.27,9.84A34.35,34.35,0,0,0,342,163.05c4.49-4.66,22.44-19.72,22.62-19.87a.5.5,0,0,1,.68,0,.51.51,0,0,1,0,.68c-.21.24-21.33,24.64-29.38,32.39-7.82,7.53-21.31,30.5-22,31.69l-6.61,20.62c.07,1.66,1.12,26.44,2.36,56.23l27.22-39.07a.51.51,0,0,1,.67-.14.49.49,0,0,1,.19.65L310.38,301.1c1.45,35.43,2.44,60.89,2.94,75.68,1.38,40.37,12,88.58,12.08,89.06a.48.48,0,0,1-.09.42A.51.51,0,0,1,324.92,466.45Zm-44.64-1h44c-1.24-5.73-10.68-50.64-12-88.63-.5-14.81-1.5-40.31-2.95-75.81a.53.53,0,0,1,.05-.25L333.82,252l-24.14,34.64a.5.5,0,0,1-.55.19.49.49,0,0,1-.36-.46c-1.31-31.51-2.43-57.8-2.43-57.8a.51.51,0,0,1,0-.17L313,207.62a1,1,0,0,1,0-.1c.58-1,14.13-24.17,22.21-32,5.79-5.57,18.37-19.79,25-27.38-5.69,4.84-14.57,12.49-17.52,15.56a35.9,35.9,0,0,1-11.47,7.43.5.5,0,0,1-.52-.1.47.47,0,0,1-.14-.5c.11-.39,2.73-9.48,3.65-11.08.49-.84,2.79-11.5,4.9-21.71-3,9.22-7.93,23.55-11.68,31.57-5.83,12.42-25.59,40.51-25.79,40.79a.49.49,0,0,1-.89-.16l-3.16-12.53s0-.07,0-.1c0-.83-.9-20.45-.44-22.58.37-1.68,8.82-25,12.43-34.85l-16,25.31a.48.48,0,0,1-.53.22.5.5,0,0,1-.39-.42l-6.56-46.85.78,52.52a.47.47,0,0,1-.28.45.49.49,0,0,1-.53-.06,51.67,51.67,0,0,0-4.9-3.61c-1.93-1.11-24.5-18.36-26.8-21.54-1.58-2.19-7.88-10.36-11.46-15l7.36,16.59a.52.52,0,0,1-.1.56.51.51,0,0,1-.56.1l-17.46-7.52c13.39,8.71,48.33,32.11,50.21,40.36,2.24,9.85,3,29.53,3,29.73,0,1,.51,96.34.05,115-.25,9.89-1.77,32.26-3.23,53.89-1.34,19.67-2.6,38.24-2.82,46.16C278.94,440.93,280.09,462.05,280.28,465.45Z" style="fill: rgb(38, 50, 56); transform-origin: 295.846px 288.034px;" id="elxi66s9janyc" class="animable"></path></g><g id="freepik--Floor--inject-32" class="animable" style="transform-origin: 217.48px 459.31px;"><polygon points="37.88 459.78 49.21 459.78 46.85 455.06 54.4 460.73 54.87 453.17 59.12 458.37 61.95 450.81 64.78 458.37 75.17 451.76 72.81 460.25 80.83 456.01 82.25 460.25 90.75 456.95 91.69 461.2 269.64 461.2 269.64 457.42 275.3 460.73 278.13 454.12 280.49 458.37 288.99 444.68 289.93 457.89 296.07 450.34 296.54 456.48 300.32 451.29 300.32 458.84 304.09 447.98 310.23 459.78 306.45 441.85 317.31 461.67 319.67 445.62 322.03 459.78 329.58 439.49 328.64 458.84 346.1 448.93 342.33 457.89 347.52 458.37 362.62 461.2 367.81 455.53 368.76 460.73 414.07 460.73 356.49 467.33 385.28 471.11 331 473 333.36 476.3 311.65 476.3 280.96 479.13 299.37 473 240.84 477.72 209.22 478.66 183.73 478.66 196.95 473.94 170.51 473.94 180.43 471.11 129.45 472.06 144.08 474.42 81.78 470.64 95.94 465.92 20.89 464.5 37.88 459.78" style="fill: rgb(146, 227, 169); transform-origin: 217.48px 459.31px;" id="elnp8a6bcyok" class="animable"></polygon></g><g id="freepik--Character--inject-32" class="animable" style="transform-origin: 201.515px 383.013px;"><path d="M249.08,304.87s-14.85,6.45-19.2,14.52-2.1,13.88,2.9,18.08,5.81,5.48,2.75,9.68-3.72,10.33,0,14,10.65,6.13,10.32,9-6.45,1.94-4.84,9.69,7.75,8.87,19.53,4.84,20.81-14.37,23.07-26-5.48-25.66-16.46-35.51A195.28,195.28,0,0,1,249.08,304.87Z" style="fill: rgb(125, 125, 125); transform-origin: 255.785px 345.917px;" id="el49txbu4qvse" class="animable"></path><path d="M249.69,387.53a10.08,10.08,0,0,1-5.1-1.17c-2.1-1.19-3.42-3.27-4.07-6.35-1.11-5.32,1.33-6.87,3.12-8,1-.64,1.63-1.07,1.72-1.83.16-1.45-2.27-3-4.84-4.66a32.68,32.68,0,0,1-5.35-4c-4-4.05-3-10.59,0-14.69,2.84-3.89,2.2-4.92-2.66-9-6-5-7-11.32-3-18.7,4.39-8.12,18.83-14.47,19.44-14.74a.49.49,0,0,1,.58.14,198.85,198.85,0,0,0,18,18.34c12.21,11,18.73,25.08,16.61,36-2.32,11.94-11.5,22.29-23.4,26.36A35.62,35.62,0,0,1,249.69,387.53Zm-.75-82c-2.22,1-14.76,7-18.62,14.15-3.73,6.9-2.79,12.77,2.78,17.45,5.14,4.31,6.09,5.9,2.83,10.36-2.75,3.77-3.71,9.74-.05,13.39a31.21,31.21,0,0,0,5.18,3.84c3,1.9,5.52,3.54,5.29,5.61-.14,1.27-1.18,1.93-2.18,2.57-1.7,1.08-3.64,2.31-2.67,6.95.58,2.79,1.75,4.65,3.58,5.7,3,1.71,7.87,1.32,15.3-1.23,11.56-4,20.49-14,22.74-25.6,2.06-10.56-4.34-24.31-16.3-35A203.1,203.1,0,0,1,248.94,305.48Z" style="fill: rgb(38, 50, 56); transform-origin: 255.823px 345.942px;" id="elaxl9bh67nfv" class="animable"></path><path d="M247,364.73a8.87,8.87,0,0,1-1.58-.15.5.5,0,0,1-.4-.58.48.48,0,0,1,.58-.4,7.81,7.81,0,0,0,5.77-1.24.5.5,0,1,1,.61.79A8.6,8.6,0,0,1,247,364.73Z" style="fill: rgb(38, 50, 56); transform-origin: 248.606px 363.483px;" id="elemzwkniabjk" class="animable"></path><path d="M241.25,362.6a.49.49,0,0,1-.3-.1,16.72,16.72,0,0,1-1.51-1.33c-4.4-4.41-.71-9.15,2-12.61,1.34-1.73,2.62-3.36,2.47-4.39-.22-1.64-1.77-3.08-3.72-4.89a33.4,33.4,0,0,1-6.14-7c-1.88-3.07-.86-7.12,3-11.71a.5.5,0,1,1,.77.64c-2.46,2.95-5,7.17-2.88,10.54a31.6,31.6,0,0,0,6,6.82c2.1,1.95,3.76,3.49,4,5.49.19,1.44-1.14,3.15-2.68,5.13-2.75,3.52-5.85,7.51-2.07,11.29a13.32,13.32,0,0,0,1.41,1.24.5.5,0,0,1,.09.7A.51.51,0,0,1,241.25,362.6Z" style="fill: rgb(38, 50, 56); transform-origin: 239.046px 341.496px;" id="elfxfrvktz7q" class="animable"></path><path d="M239,319.59a.52.52,0,0,1-.35-.14.5.5,0,0,1,0-.71,29.6,29.6,0,0,1,2.29-2.15.52.52,0,0,1,.71.07.5.5,0,0,1-.07.7s-1,.81-2.21,2.08A.51.51,0,0,1,239,319.59Z" style="fill: rgb(38, 50, 56); transform-origin: 240.132px 318.036px;" id="el8ebz5lk99yc" class="animable"></path><path d="M215,407.25s-19.14-6.63-30.43-10.31-13.25-4.42-16.19-2-29,29.2-33.87,33.13-7.6,6.62-7.6,6.62l3.68,6.38s11.28-5.15,25.52-11.78,21.35-13.25,21.35-13.25,20.12,14.48,28.46,19.14,18.16,10.06,18.16,10.06a114.35,114.35,0,0,0,10.31-7.85c3.43-3.19,3.93-15.95,3.93-15.95Z" style="fill: rgb(38, 50, 56); transform-origin: 182.615px 419.389px;" id="elnfgf36kbz8" class="animable"></path><path d="M224.08,445.78a.53.53,0,0,1-.24-.06c-.1-.05-9.91-5.45-18.16-10.06-7.69-4.3-25.56-17.05-28.19-18.94C176,418,168.84,424,156.32,429.79c-14.07,6.55-25.41,11.73-25.53,11.78a.51.51,0,0,1-.64-.21L126.47,435a.5.5,0,0,1,.08-.6s2.78-2.77,7.65-6.66c2.85-2.29,13.15-12.6,21.42-20.88,6-6,11.2-11.22,12.44-12.25,3.08-2.56,5.26-1.85,15.77,1.58l.9.3c11.16,3.64,30.24,10.24,30.44,10.31l.09,0,23.32,14.23a.51.51,0,0,1,.23.45c0,.53-.53,13-4.08,16.3a113.3,113.3,0,0,1-10.37,7.9A.54.54,0,0,1,224.08,445.78Zm-46.62-30.2a.46.46,0,0,1,.29.1c.2.14,20.19,14.51,28.42,19.11,7.48,4.18,16.25,9,17.88,9.91a110,110,0,0,0,10-7.63c3-2.76,3.65-13.41,3.75-15.32l-23-14.05c-1.11-.38-19.5-6.74-30.37-10.28l-.9-.3c-10.31-3.36-12.17-4-14.82-1.76-1.21,1-6.38,6.18-12.37,12.18-8.72,8.74-18.61,18.64-21.5,21-4,3.16-6.5,5.55-7.3,6.32l3.26,5.65c2.17-1,12.55-5.74,25.11-11.59,14-6.52,21.15-13.1,21.22-13.16A.48.48,0,0,1,177.46,415.58Z" style="fill: rgb(38, 50, 56); transform-origin: 182.608px 419.426px;" id="elaxjdepuqobs" class="animable"></path><path d="M221.22,435.66s-5.65,1.75-32.12,1.75-26.28.39-35.82,2.53S124.47,444,121,444h-7.4l-.19,12.07s14.79,2.33,29.2,3.89,31.93-1.17,39.71-1.36,25.12,4.47,47.5,5.84,33.49-3.51,35-4.09S221.22,435.66,221.22,435.66Z" style="fill: rgb(38, 50, 56); transform-origin: 189.134px 450.171px;" id="el0hsi6scxkwdm" class="animable"></path><path d="M237.36,465.2c-2.47,0-5-.08-7.61-.23a305.36,305.36,0,0,1-31.92-4c-6.77-1.1-12.12-2-15.53-1.89-2.28.05-5.42.33-9.05.65-8.66.76-20.52,1.81-30.73.71-14.26-1.54-29.08-3.88-29.23-3.9a.51.51,0,0,1-.42-.5l.19-12.07a.51.51,0,0,1,.5-.49H121c3.24,0,22.64-1.93,32.21-4.08L155,439c7.95-1.81,9.38-2.13,34.14-2.13,26,0,31.91-1.71,32-1.73a.5.5,0,0,1,.38,0c44,23.53,43.94,24.75,43.91,25.16a.62.62,0,0,1-.36.48l-.29.11C257.61,463.74,248.09,465.2,237.36,465.2Zm-54.59-7.08c3.5,0,8.71.85,15.22,1.92A307.41,307.41,0,0,0,229.81,464c13.49.82,25.61-.53,34.19-3.81-3.53-2.66-26.94-15.47-42.84-24-1.24.31-8.18,1.72-32.06,1.72-24.65,0-26.06.32-33.91,2.11l-1.8.41c-9.84,2.2-29.06,4.1-32.43,4.1h-6.9l-.18,11.14c2.53.39,15.87,2.43,28.74,3.82,10.12,1.1,21.92.05,30.54-.7,3.65-.33,6.8-.61,9.11-.66Z" style="fill: rgb(38, 50, 56); transform-origin: 189.151px 450.151px;" id="eldeyd5tyo6aa" class="animable"></path><path d="M120.18,442l-.35,16.18c.1.37-8.34-.64-15.84-1.23-8.65-.68-9.14-2.11-9.67-3.34s-1.59-12-1.59-12S87.81,430.87,88.16,426s5.63-15.49,6.69-13.73,6.68,15.49,6.68,15.49,7.21,8.79,11.44,10.9S120.18,442,120.18,442Z" style="fill: rgb(125, 125, 125); transform-origin: 104.161px 435.167px;" id="elza5mr4g51k" class="animable"></path><path d="M119.34,458.72c-.89,0-2.81-.16-7.24-.58-2.53-.24-5.4-.51-8.15-.73-8.83-.7-9.49-2.24-10.07-3.59s-1.49-10.65-1.64-12.08c-.47-1.06-4.92-11-4.58-15.83.32-4.49,4.68-13.88,6.66-14.35a.83.83,0,0,1,1,.41c1,1.72,6.21,14.3,6.69,15.48.63.76,7.33,8.77,11.23,10.72,4.16,2.08,7.15,3.31,7.18,3.33a.49.49,0,0,1,.31.47l-.35,16.18a.66.66,0,0,1-.12.34C120.09,458.63,120,458.72,119.34,458.72Zm0-.44ZM94.46,412.56c-1.26.63-5.47,8.83-5.8,13.42-.34,4.75,4.48,15.31,4.53,15.42a.42.42,0,0,1,0,.16c.42,4.28,1.18,11,1.55,11.81.46,1.1,1,2.39,9.25,3,2.75.22,5.63.49,8.17.74,3,.28,6.11.58,7.14.58l.33-15.44c-.88-.38-3.52-1.52-6.93-3.23-4.27-2.13-11.3-10.67-11.6-11a.47.47,0,0,1-.07-.12C101,427.76,95.6,414.57,94.46,412.56Z" style="fill: rgb(38, 50, 56); transform-origin: 104.186px 435.119px;" id="elrka8q5phi4i" class="animable"></path><path d="M98.77,455.73a.51.51,0,0,1-.31-.11c-1.66-1.33-2.13-3.87-2.63-6.56-.13-.73-.27-1.47-.44-2.22-.33-1.47-1.48-4.81-2.7-8.35-2-5.79-3.29-9.67-3.29-10.87s1.21-4.39,3.6-9.73a.5.5,0,1,1,.91.41c-3.17,7.09-3.51,8.88-3.51,9.32,0,1.13,1.72,6.13,3.24,10.54,1.23,3.57,2.39,6.94,2.73,8.47.17.75.31,1.51.44,2.25.49,2.61.91,4.86,2.28,6a.5.5,0,0,1,.08.7A.53.53,0,0,1,98.77,455.73Z" style="fill: rgb(38, 50, 56); transform-origin: 94.3387px 436.649px;" id="elyvmrqytj0ar" class="animable"></path><path d="M94.65,416a.41.41,0,0,1-.21-.05.5.5,0,0,1-.25-.66l.47-1a.49.49,0,0,1,.66-.23.49.49,0,0,1,.24.66s-.18.37-.46,1A.49.49,0,0,1,94.65,416Z" style="fill: rgb(38, 50, 56); transform-origin: 94.8775px 415.005px;" id="elv73ugbvfael" class="animable"></path><path d="M236.61,410.35s-4.1-.22-13.58-2.8-15.52-6-15.95-4.1,8.41,14.23,13.15,19.4a24.15,24.15,0,0,0,10.56,6.68,87.73,87.73,0,0,0-12.72,5.39c-6,3.23-9.91,3.88-8,5.6s25,17.67,37.5,22.85a79.08,79.08,0,0,0,22.84,5.81s10.13.65,13.58-3.23,12.72-15.95,12.72-19.61-1.94-5.17-3-6.68S289,416.17,289,412.5s-.61-8.83,2.84-11.63,7.68-14.48,8.55-19.65,1.5-13.33-3-16.66-14.51,3.26-17.45,3.33-26.73,12.5-31.68,22.42A226.91,226.91,0,0,1,236.61,410.35Z" style="fill: rgb(146, 227, 169); transform-origin: 254.037px 416.421px;" id="el7987v1f8b59" class="animable"></path><path d="M272.14,469.73c-1,0-1.63,0-1.73-.05a80.32,80.32,0,0,1-23-5.85c-12.59-5.21-35.85-21.34-37.64-22.94a1.58,1.58,0,0,1-.66-1.37c.15-1,1.51-1.61,4-2.74,1.3-.6,2.93-1.34,4.73-2.3a85.52,85.52,0,0,1,11.39-4.94,25.2,25.2,0,0,1-9.37-6.35c-4-4.38-13.8-17.44-13.27-19.85a1.18,1.18,0,0,1,.57-.77c1-.56,3.07.18,6.8,1.51,2.5.89,5.6,2,9.2,3a83.19,83.19,0,0,0,13.19,2.77,227.42,227.42,0,0,0,11.45-19.75c5.06-10.13,29.14-22.61,32.11-22.69a17.84,17.84,0,0,0,4.41-1.49c4.25-1.77,10.07-4.18,13.35-1.74,3.57,2.64,4.64,8.41,3.19,17.14-.85,5.09-5.12,17-8.72,19.95-2.83,2.3-2.75,6.46-2.68,9.8,0,.5,0,1,0,1.45,0,4,3.73,25.59,4.65,26.87.19.27.42.55.66.84a8.75,8.75,0,0,1,2.45,6.13c0,4.12-10.13,16.88-12.84,19.94S275.25,469.73,272.14,469.73ZM208,403.38a.87.87,0,0,0-.4.07.16.16,0,0,0-.07.11c-.32,1.46,7.71,13.15,13,18.95A23.81,23.81,0,0,0,230.92,429a.51.51,0,0,1,.37.47.49.49,0,0,1-.35.49,89.47,89.47,0,0,0-12.63,5.36c-1.83,1-3.47,1.73-4.79,2.33-1.72.78-3.35,1.53-3.42,2,0,.1.11.28.33.48,1.78,1.58,24.86,17.58,37.36,22.75a79.69,79.69,0,0,0,22.69,5.79c.1,0,9.92.58,13.17-3.07,3.76-4.24,12.59-15.91,12.59-19.28a7.8,7.8,0,0,0-2.22-5.5c-.26-.3-.5-.6-.71-.89-1.27-1.78-4.83-24.11-4.83-27.45,0-.45,0-.93,0-1.43-.07-3.56-.16-8,3.05-10.59s7.45-13.88,8.36-19.35c1.37-8.21.4-13.8-2.79-16.17-2.83-2.1-8.35.19-12.38,1.86a17.32,17.32,0,0,1-4.76,1.57c-2.85.07-26.46,12.57-31.25,22.14A229,229,0,0,1,237,410.62a.49.49,0,0,1-.45.23c-.17,0-4.25-.25-13.68-2.82-3.64-1-6.76-2.11-9.27-3A25.66,25.66,0,0,0,208,403.38Z" style="fill: rgb(38, 50, 56); transform-origin: 254.028px 416.438px;" id="elqdahh0zx0gs" class="animable"></path><path d="M250.54,405.54a.51.51,0,0,1-.39-.18.5.5,0,0,1,.07-.7c4-3.31,9.77-8.22,14.83-12.87,8.49-7.82,14.71-14.71,14.78-14.78a.5.5,0,0,1,.74.67c-.06.07-6.31,7-14.84,14.84-5.07,4.67-10.89,9.6-14.87,12.91A.54.54,0,0,1,250.54,405.54Z" style="fill: rgb(38, 50, 56); transform-origin: 265.359px 391.203px;" id="eliuusigxgj8m" class="animable"></path><path d="M246.11,409.18a.5.5,0,0,1-.39-.18.52.52,0,0,1,.07-.71s1-.76,2.5-2a.49.49,0,0,1,.7.07.5.5,0,0,1-.07.7c-1.55,1.28-2.5,2-2.5,2A.45.45,0,0,1,246.11,409.18Z" style="fill: rgb(38, 50, 56); transform-origin: 247.356px 407.677px;" id="elnfo7jhjb8kd" class="animable"></path><path d="M251.48,442.31a.52.52,0,0,1-.27-.07A33.59,33.59,0,0,1,248.1,440a.5.5,0,0,1,.63-.77,31.51,31.51,0,0,0,3,2.17.5.5,0,0,1,.15.69A.49.49,0,0,1,251.48,442.31Z" style="fill: rgb(38, 50, 56); transform-origin: 249.957px 440.729px;" id="el0ibs0lrfhx0g" class="animable"></path><path d="M246.26,438.19a.49.49,0,0,1-.34-.14A33.32,33.32,0,0,1,238.73,428a.5.5,0,1,1,.93-.38,32.53,32.53,0,0,0,7,9.71.5.5,0,0,1,0,.71A.51.51,0,0,1,246.26,438.19Z" style="fill: rgb(38, 50, 56); transform-origin: 242.75px 432.75px;" id="elpjzs6zpcr0n" class="animable"></path><path d="M252.63,366.67s-.81-1.45,4-4.51a145.12,145.12,0,0,0,12.11-9.2l3.87,6.45s-10.49,8.07-13.72,8.88S252.63,366.67,252.63,366.67Z" style="fill: rgb(255, 255, 255); transform-origin: 262.594px 360.708px;" id="elv5r5s8ov4wm" class="animable"></path><path d="M257.55,369a9.41,9.41,0,0,1-5.23-1.88.93.93,0,0,1-.13-.15c-.17-.32-.78-2,4.21-5.19a146.14,146.14,0,0,0,12-9.15.53.53,0,0,1,.41-.12.54.54,0,0,1,.35.24l3.87,6.46a.49.49,0,0,1-.13.65c-.43.33-10.6,8.14-13.89,9A6,6,0,0,1,257.55,369Zm-4.47-2.56c.63.43,3.15,2.06,5.72,1.41,2.77-.69,11.33-7.11,13.18-8.51l-3.34-5.57a141.86,141.86,0,0,1-11.71,8.86C253.43,364.8,253.1,366.06,253.08,366.39Z" style="fill: rgb(38, 50, 56); transform-origin: 262.588px 360.754px;" id="elmv4jqu7ifh" class="animable"></path><path d="M243.59,317.13s-3.06,8.39-2.42,12.27,4,8.87,4.52,11.29-1.77,5.65-.81,6.94,4.52,1,4.52,1,2.75,2.58,4.68,4.2,7.43,4.68,8.72,4.19a11.76,11.76,0,0,0,2.9-1.94l2.74,3.07,9-7.58s0-5.65-6-10-19.2-13.72-22.43-17.91a32.7,32.7,0,0,1-4.68-8.55Z" style="fill: rgb(255, 255, 255); transform-origin: 259.261px 336.13px;" id="elbd1a4wn8qma" class="animable"></path><path d="M268.44,358.62a.51.51,0,0,1-.37-.17l-2.42-2.7a10.58,10.58,0,0,1-2.68,1.71c-1.71.64-7.56-2.91-9.21-4.28s-3.92-3.49-4.54-4.06c-.88.05-3.75.13-4.74-1.19-.64-.86-.24-2.19.18-3.6a8,8,0,0,0,.54-3.54,21.7,21.7,0,0,0-1.73-4.12,28.61,28.61,0,0,1-2.79-7.19c-.65-3.9,2.22-11.91,2.44-12.5l.8-3a.48.48,0,0,1,.46-.37.5.5,0,0,1,.49.34,32.67,32.67,0,0,0,4.61,8.4c2.82,3.67,13.62,11.51,20.08,16.19l2.25,1.63c6.1,4.45,6.17,10.16,6.17,10.41a.49.49,0,0,1-.18.38l-9,7.58A.52.52,0,0,1,268.44,358.62Zm-2.74-4.07h0a.44.44,0,0,1,.34.16l2.42,2.71,8.48-7.12a13.27,13.27,0,0,0-5.75-9.37L269,339.31c-6.5-4.72-17.37-12.6-20.29-16.39a33.81,33.81,0,0,1-4.19-7.24l-.41,1.58,0,0c0,.09-3,8.32-2.39,12a28.11,28.11,0,0,0,2.69,6.93,21.5,21.5,0,0,1,1.82,4.35,8.79,8.79,0,0,1-.56,4c-.34,1.11-.68,2.25-.34,2.71.59.78,2.81.89,4.08.77a.57.57,0,0,1,.39.14s2.75,2.59,4.65,4.17c2.11,1.75,7.28,4.46,8.22,4.11a11.26,11.26,0,0,0,2.75-1.84A.51.51,0,0,1,265.7,354.55Zm-22.11-37.42h0Z" style="fill: rgb(38, 50, 56); transform-origin: 259.282px 336.118px;" id="el7g0uj6kxc7h" class="animable"></path><path d="M246.82,337.17h-.06a1,1,0,0,1-.94-1.05,3.88,3.88,0,0,1,1.42-2.73,4.47,4.47,0,0,1,3.82-.61,1,1,0,0,1-.41,2,2.7,2.7,0,0,0-2.17.23,2,2,0,0,0-.66,1.27A1,1,0,0,1,246.82,337.17Z" style="fill: rgb(38, 50, 56); transform-origin: 248.847px 334.882px;" id="elgb4jmygkspt" class="animable"></path><path d="M250.05,340.71a.5.5,0,0,1-.43-.24l-1-1.62a.5.5,0,0,1,.17-.68.49.49,0,0,1,.69.17l.79,1.32a4.71,4.71,0,0,0,2.57-1.19.5.5,0,0,1,.7-.12.51.51,0,0,1,.11.7c-.9,1.27-3.3,1.62-3.57,1.65Z" style="fill: rgb(38, 50, 56); transform-origin: 251.147px 339.401px;" id="elqbwos4amfz" class="animable"></path><polygon points="265.7 355.06 271.19 348.12 268.44 358.12 265.7 355.06" style="fill: rgb(38, 50, 56); transform-origin: 268.445px 353.12px;" id="el28f0wjhur6h" class="animable"></polygon><path d="M268.44,358.62a.5.5,0,0,1-.37-.17l-2.74-3.06a.51.51,0,0,1,0-.65l5.49-6.94a.49.49,0,0,1,.61-.13.5.5,0,0,1,.26.58l-2.74,10a.5.5,0,0,1-.37.36ZM266.36,355l1.85,2.06,1.85-6.75Z" style="fill: rgb(38, 50, 56); transform-origin: 268.46px 353.117px;" id="elizibqtogujh" class="animable"></path><path d="M257.47,371.84s-2.26,3.87-8.07,12.1-8.55,17.11-8.07,18.88,6,2.1,6.62,1.61,7.26-13.87,18.24-24.2,14.2-15.49,14-16.3S257.47,371.84,257.47,371.84Z" style="fill: rgb(255, 255, 255); transform-origin: 260.737px 384.256px;" id="elkzd0yghn2rc" class="animable"></path><path d="M246.52,405.14a12.7,12.7,0,0,1-3.69-.57c-1.12-.39-1.79-.93-2-1.62-.52-1.92,2.24-10.93,8.14-19.3,5.73-8.11,8-12,8.05-12.07a.57.57,0,0,1,.25-.21c14.64-5.64,22.43-8.3,23.15-7.91a.56.56,0,0,1,.27.37c.29,1.43-4.49,7.64-14.18,16.76-8.58,8.08-14.43,18-16.93,22.18a9.5,9.5,0,0,1-1.35,2.06A3.34,3.34,0,0,1,246.52,405.14Zm11.29-32.9c-.47.8-2.87,4.72-8,12-5.75,8.15-8.41,16.93-8,18.46.07.26.4.54.93.77a10,10,0,0,0,4.92.56c.08-.09.56-.9,1.07-1.76,2.52-4.26,8.42-14.23,17.1-22.4,9.8-9.22,13-13.93,13.73-15.41C276.82,365.08,265.21,369.39,257.81,372.24Z" style="fill: rgb(38, 50, 56); transform-origin: 260.735px 384.287px;" id="el3xtoipvdmug" class="animable"></path><path d="M278.61,348s-6.94,8.23-10.17,10.17S255.05,366,253.92,366s-2.1,1.13-1.13,2.58a40.63,40.63,0,0,1,3.39,6.13,3.63,3.63,0,0,0,4.2,2.42c2.42-.64,14.68-6.13,20-11s8.06-9.84,6.29-13.72S279.74,345.37,278.61,348Z" style="fill: rgb(255, 255, 255); transform-origin: 269.799px 362.121px;" id="ellrfk6i8qsl" class="animable"></path><path d="M259.53,377.78a3.76,3.76,0,0,1-2-.58,4.33,4.33,0,0,1-1.86-2.36,42.57,42.57,0,0,0-3.31-5.95,2.24,2.24,0,0,1-.27-2.32,2,2,0,0,1,1.81-1c.87-.08,8.08-4.13,14.27-7.84,3-1.79,9.4-9.31,10-10a2,2,0,0,1,1.88-1.15h0c2.31,0,5.65,2.72,7,5.73,1.77,3.86-.51,8.93-6.41,14.3-5.53,5-17.86,10.46-20.21,11.09A4.19,4.19,0,0,1,259.53,377.78Zm20.57-30.25h0a1,1,0,0,0-1,.62.57.57,0,0,1-.08.13c-.28.34-7,8.31-10.29,10.27-1.36.82-13.34,8-14.78,8a1,1,0,0,0-.92.51,1.23,1.23,0,0,0,.21,1.29c.91,1.36,3.27,5.36,3.46,6.31a3.36,3.36,0,0,0,1.41,1.71,2.69,2.69,0,0,0,2.17.33c2.22-.59,14.48-6,19.8-10.86,5.55-5.05,7.74-9.71,6.18-13.14C284.91,349.82,281.81,347.53,280.1,347.53Zm-1.49.42h0Z" style="fill: rgb(38, 50, 56); transform-origin: 269.759px 362.18px;" id="el8lmvckz8g5k" class="animable"></path><path d="M243.59,317.13s4.84,17.11,15,22.27,16,8.07,16.78,12.59-5.16,5.16-3.55,11.62,10.17,15,28.24,10.49,15.66-17.92,12.91-27.28-7.9-12.74-15.81-17.58c-6-3.67-8.8-10.86-11.58-16.95s-8.06-13-14.85-15c-8.25-2.39-22.76,3.84-25.86,12.4C242.79,315.52,243.59,317.13,243.59,317.13Z" style="fill: rgb(125, 125, 125); transform-origin: 279.154px 336.068px;" id="elgdnkohy85es" class="animable"></path><path d="M290.58,375.85a23.78,23.78,0,0,1-11-2.44,15.7,15.7,0,0,1-8.2-9.68c-1-3.81.59-5.75,1.95-7.45,1-1.29,1.91-2.41,1.59-4.2-.75-4.23-6.56-7.18-16.18-12.06l-.34-.17c-10.12-5.14-14.94-21.48-15.25-22.55-.15-.37-.68-2.29,1.29-7.76,3.31-9.15,18.19-15.11,26.47-12.71,8.76,2.54,13.82,12.32,15.16,15.25.25.55.5,1.11.76,1.67,2.49,5.53,5.31,11.8,10.63,15.06,8.16,5,13.29,8.53,16,17.87,1.84,6.27,3.26,13.47-.11,19.35-2.33,4.08-6.76,7-13.16,8.55A39.66,39.66,0,0,1,290.58,375.85ZM266.81,297.3c-8,0-18.84,5.34-21.45,12.58-2,5.39-1.32,7-1.31,7a.24.24,0,0,1,0,.08c.05.17,4.91,16.95,14.76,22l.33.17c10.24,5.19,15.87,8.06,16.72,12.77.4,2.24-.72,3.64-1.8,5-1.28,1.6-2.59,3.25-1.76,6.59a14.69,14.69,0,0,0,7.69,9c5.18,2.68,12.07,3.06,19.94,1.09,6.13-1.53,10.34-4.25,12.54-8.07,3.18-5.56,1.79-12.51,0-18.57-2.64-9-7.4-12.29-15.59-17.31-5.58-3.41-8.47-9.84-11-15.5-.26-.56-.51-1.12-.75-1.66-1.3-2.84-6.19-12.29-14.54-14.71A13.69,13.69,0,0,0,266.81,297.3Z" style="fill: rgb(38, 50, 56); transform-origin: 279.18px 336.076px;" id="elzl1z3fc52w" class="animable"></path><path d="M305.92,357.2a.49.49,0,0,1-.49-.41,12.32,12.32,0,0,0-.89-3,.5.5,0,0,1,.9-.42,12.83,12.83,0,0,1,1,3.2.5.5,0,0,1-.4.58Z" style="fill: rgb(38, 50, 56); transform-origin: 305.481px 355.166px;" id="elyy4nj5uqttf" class="animable"></path><path d="M303.21,351.64a.49.49,0,0,1-.34-.14c-2.48-2.36-6.92-3.42-13.65-5-3.52-.83-7.9-1.88-13-3.35-20.11-5.81-23.91-15.63-24.06-16.05a.49.49,0,0,1,.29-.64.5.5,0,0,1,.64.3c0,.09,3.84,9.77,23.41,15.43,5.06,1.47,9.43,2.5,12.95,3.34,6.88,1.64,11.42,2.72,14.1,5.27a.49.49,0,0,1,0,.7A.46.46,0,0,1,303.21,351.64Z" style="fill: rgb(38, 50, 56); transform-origin: 277.912px 339.035px;" id="el0rhwe6ubcsp" class="animable"></path><path d="M312,357.2h-.06a.5.5,0,0,1-.44-.55c.66-6.61-5.14-11-18.26-13.75-10.51-2.23-24.24-7.82-29.91-21.86a37.23,37.23,0,0,0-2.12-4.46.51.51,0,0,1,.19-.68.52.52,0,0,1,.69.19,39.35,39.35,0,0,1,2.17,4.58c5.5,13.62,18.91,19.08,29.19,21.25,13.71,2.9,19.76,7.61,19,14.83A.49.49,0,0,1,312,357.2Z" style="fill: rgb(38, 50, 56); transform-origin: 286.831px 336.519px;" id="elhf8qyowzr2h" class="animable"></path><path d="M260.29,314.71a.49.49,0,0,1-.41-.21c-3.58-5.08-6.63-4.55-6.66-4.54a.5.5,0,0,1-.21-1c.15,0,3.69-.73,7.69,4.94a.51.51,0,0,1-.12.7A.52.52,0,0,1,260.29,314.71Z" style="fill: rgb(38, 50, 56); transform-origin: 256.698px 311.82px;" id="elbvzvuiv8dsp" class="animable"></path><path d="M207.38,362.09a20.74,20.74,0,0,1,7.32,2.75,26.49,26.49,0,0,1,5,4.25l-3.82,5.1Z" style="fill: rgb(255, 255, 255); transform-origin: 213.54px 368.14px;" id="elu3m4jmfe0w" class="animable"></path><path d="M215.87,374.69h0a.53.53,0,0,1-.4-.22L207,362.37a.5.5,0,0,1,.48-.78,21.17,21.17,0,0,1,7.53,2.84,26.7,26.7,0,0,1,5.09,4.34.5.5,0,0,1,0,.62l-3.82,5.1A.52.52,0,0,1,215.87,374.69Zm-7.36-11.86,7.37,10.5,3.16-4.21a26.77,26.77,0,0,0-4.62-3.86A19.24,19.24,0,0,0,208.51,362.83Z" style="fill: rgb(38, 50, 56); transform-origin: 213.559px 368.138px;" id="elp9yqcybs40c" class="animable"></path><polygon points="214.81 374.82 207.38 362.08 215.87 374.19 214.81 374.82" style="fill: rgb(146, 227, 169); transform-origin: 211.625px 368.45px;" id="ell3bzbqldjkn" class="animable"></polygon><path d="M214.81,375.32h-.13a.53.53,0,0,1-.31-.24l-7.43-12.73a.5.5,0,0,1,.85-.54l8.49,12.1a.49.49,0,0,1,.08.39.54.54,0,0,1-.23.32l-1.07.64A.43.43,0,0,1,214.81,375.32Zm-1-3.19,1.16,2,.17-.1Z" style="fill: rgb(38, 50, 56); transform-origin: 211.616px 368.449px;" id="elhrowivoa0am" class="animable"></path><path d="M207.38,362.09s3.82,1.91,5.41,4.13,3.08,7.22,3.08,7.22Z" style="fill: rgb(255, 255, 255); transform-origin: 211.625px 367.765px;" id="ell945os2rfc" class="animable"></path><path d="M215.87,373.94a.49.49,0,0,1-.4-.2L207,362.38a.5.5,0,0,1,0-.62.52.52,0,0,1,.61-.12c.16.08,4,2,5.6,4.29s3.09,7.16,3.15,7.37a.5.5,0,0,1-.26.59A.59.59,0,0,1,215.87,373.94Zm-6.61-10.17,5.1,6.82a20,20,0,0,0-2-4.07A12.17,12.17,0,0,0,209.26,363.77Z" style="fill: rgb(38, 50, 56); transform-origin: 211.636px 367.765px;" id="el5jvgistqkst" class="animable"></path><polygon points="214.81 374.82 235.19 397.75 252.38 388.51 233.49 365.48 214.81 374.82" style="fill: rgb(146, 227, 169); transform-origin: 233.595px 381.615px;" id="elpidmmgtemdc" class="animable"></polygon><path d="M235.19,398.25a.52.52,0,0,1-.38-.17l-20.38-22.93a.49.49,0,0,1-.11-.42.47.47,0,0,1,.26-.35L233.26,365a.52.52,0,0,1,.61.13l18.9,23a.49.49,0,0,1,.1.41.53.53,0,0,1-.25.35l-17.2,9.23A.46.46,0,0,1,235.19,398.25ZM215.61,375l19.69,22.14,16.31-8.76-18.26-22.25Z" style="fill: rgb(38, 50, 56); transform-origin: 233.595px 381.601px;" id="el8wkfbfutk3a" class="animable"></path><path d="M215.87,374.19a14.25,14.25,0,0,1,3.08-5.1c2.12-2.12,14.22-6,14.22-6l18.68,23.78.11.95-18.47-22.29Z" style="fill: rgb(255, 255, 255); transform-origin: 233.915px 375.455px;" id="el1q74tl4vfjc" class="animable"></path><path d="M252,388.27a.5.5,0,0,1-.39-.18l-18.21-22-17.27,8.53a.49.49,0,0,1-.55-.07.5.5,0,0,1-.15-.53,14.82,14.82,0,0,1,3.2-5.29c2.19-2.19,13.93-6,14.43-6.18a.51.51,0,0,1,.54.17l18.68,23.78a.47.47,0,0,1,.11.25l.1,1a.47.47,0,0,1-.3.51A.43.43,0,0,1,252,388.27Zm-19-24.65c-3.56,1.18-12.07,4.21-13.69,5.82a13.11,13.11,0,0,0-2.48,3.72L233.27,365a.5.5,0,0,1,.6.13l6.35,7.67Z" style="fill: rgb(38, 50, 56); transform-origin: 233.951px 375.403px;" id="el5f4ctwok99q" class="animable"></path><path d="M240.39,400.08s-3.08-2.44-3.61-3.71-2.66-6.37-3.5-7.32a32.72,32.72,0,0,1-3.93-5.42c-1.06-2-2.23-2.23-2.87-.74s.21,3.61,1.28,5.31,2,3.39,2,3.39-2.76-2.44-4.35-3.92-4.78-5.42-5.52-5.74-1.7.85-.74,3.08,4.56,8.28,6.15,10.83a20,20,0,0,0,6.27,5.84c1.7.95,6,4,6,4Z" style="fill: rgb(255, 255, 255); transform-origin: 229.568px 393.779px;" id="eldwzzky3lusw" class="animable"></path><path d="M237.63,406.21a.5.5,0,0,1-.29-.09s-4.35-3.08-6-4a20.33,20.33,0,0,1-6.44-6c-1.69-2.7-5.24-8.67-6.19-10.89-.74-1.73-.44-2.92.1-3.46a1.18,1.18,0,0,1,1.3-.28c.47.21,1.3,1.1,3.08,3.08.94,1.05,1.92,2.13,2.58,2.75s1.27,1.17,2,1.79l-.39-.63c-.84-1.34-2.12-3.87-1.31-5.77.44-1,1-1.25,1.48-1.27s1.41.31,2.29,2a31.53,31.53,0,0,0,3.86,5.31c.61.69,1.78,3.13,3.59,7.46.39.95,2.63,2.87,3.46,3.52a.52.52,0,0,1,.14.62l-2.76,5.62a.51.51,0,0,1-.33.26A.25.25,0,0,1,237.63,406.21Zm-18-23.83a.22.22,0,0,0-.15.08c-.22.22-.48,1,.11,2.35.93,2.17,4.44,8.08,6.12,10.76a19.51,19.51,0,0,0,6.08,5.67c1.39.78,4.43,2.89,5.62,3.72l2.32-4.74c-.84-.69-3-2.51-3.44-3.66-2.29-5.48-3.12-6.85-3.42-7.18a33.1,33.1,0,0,1-4-5.52c-.57-1.08-1.12-1.42-1.37-1.44s-.42.25-.6.67c-.46,1.08,0,2.84,1.24,4.84,1.06,1.69,2,3.4,2,3.42a.49.49,0,0,1-.12.63.51.51,0,0,1-.65,0s-2.78-2.47-4.36-3.94c-.7-.65-1.69-1.75-2.64-2.81a25.48,25.48,0,0,0-2.74-2.83Z" style="fill: rgb(38, 50, 56); transform-origin: 229.604px 393.82px;" id="el6boxi84zppr" class="animable"></path><path d="M289.1,358.93s-4.2,1.29-6.29,8.87-4.52,17.43-4.52,17.43-3.23,1.61-3.87,3.55.64,4.2,1,5.33-2.42,1.61-4.19,3.39a9.35,9.35,0,0,0-2.42,4c-.16.48-1,.32-2.42.32a55.1,55.1,0,0,1-12.27.16c-8.55-.64-12.26-3.55-13.71-2.9s-5.33,7.74-5.81,11.29,0,4.2.8,4.68a9.39,9.39,0,0,0,2.91.65A257.92,257.92,0,0,0,265.54,423c14.85,3.07,17.91,1.45,21.14-1a20.53,20.53,0,0,0,4.52-4.35s5.16-10.65,6.13-12.91,4.36-10.33,7.1-15.49,8.55-11.78,1.13-23.56S289.1,358.93,289.1,358.93Z" style="fill: rgb(146, 227, 169); transform-origin: 271.799px 391.274px;" id="ely6pzj1by0d" class="animable"></path><path d="M278.23,425.17a65.81,65.81,0,0,1-12.79-1.69,262,262,0,0,1-27.27-7.26,9,9,0,0,1-3.06-.71c-1.1-.65-1.54-1.6-1.05-5.17s4.35-10.91,6.1-11.69c.79-.35,1.81,0,3.51.6a38.75,38.75,0,0,0,10.45,2.26,50,50,0,0,0,10.88,0,13.5,13.5,0,0,1,2.23-.1,4,4,0,0,0,1.1-.05v-.05a9.91,9.91,0,0,1,2.5-4.13,11.44,11.44,0,0,1,2.67-1.84c.66-.36,1.47-.81,1.4-1.06s-.18-.54-.31-.87c-.51-1.3-1.21-3.08-.65-4.75.61-1.83,3.16-3.32,3.92-3.73.37-1.49,2.56-10.34,4.46-17.22,2.06-7.42,6.07-9,6.59-9.2.73-.38,9.76-4.63,17.07,7,6.7,10.62,2.81,17.28,0,22.14-.39.67-.76,1.3-1.09,1.92-2.49,4.69-5.49,11.72-6.77,14.73l-.31.72c-1,2.25-5.93,12.5-6.14,12.93a20.12,20.12,0,0,1-4.67,4.54C284.87,424,282.8,425.17,278.23,425.17Zm-37.36-25.65a.67.67,0,0,0-.3.05c-1.21.53-5,7.42-5.52,10.9s0,3.88.57,4.19a8.76,8.76,0,0,0,2.69.57l.12,0a261.66,261.66,0,0,0,27.21,7.24c15.34,3.17,18,1.21,20.74-.88a20.13,20.13,0,0,0,4.4-4.23c0-.05,5.14-10.61,6.09-12.83l.31-.73c1.29-3,4.3-10.07,6.81-14.8.33-.63.71-1.27,1.1-1.95,2.86-4.9,6.42-11,.05-21.11-7.07-11.22-15.44-6.8-15.8-6.6l-.09,0h0s-4,1.34-6,8.53c-2.07,7.49-4.49,17.31-4.52,17.41a.51.51,0,0,1-.26.33c-.84.42-3.15,1.84-3.62,3.26s.18,2.91.63,4.06c.14.38.27.7.34,1,.3,1-.76,1.6-1.87,2.21a10.34,10.34,0,0,0-2.45,1.67,8.89,8.89,0,0,0-2.26,3.72l0,.12c-.24.73-1,.7-2,.68a11.92,11.92,0,0,0-2.08.09,50.08,50.08,0,0,1-11.07.05,39.47,39.47,0,0,1-10.7-2.32A10,10,0,0,0,240.87,399.52Zm48.23-40.59h0Z" style="fill: rgb(38, 50, 56); transform-origin: 271.773px 391.306px;" id="elafycf527wls" class="animable"></path><path d="M275.32,412.66a.5.5,0,0,1-.26-.08c-5.29-3.21-5.35-9.3-5.35-9.55a.5.5,0,0,1,.5-.5h0a.5.5,0,0,1,.5.5c0,.05.07,5.78,4.87,8.7a.5.5,0,0,1,.17.69A.52.52,0,0,1,275.32,412.66Z" style="fill: rgb(38, 50, 56); transform-origin: 272.767px 407.595px;" id="ell2omv54cso" class="animable"></path><path d="M283.72,399.69a.5.5,0,0,1-.44-.27c-1.36-2.58-4.18-6.67-5.95-6.67a1.2,1.2,0,0,0-.6.09,7.06,7.06,0,0,0,1.63,1.57.5.5,0,0,1-.6.8c-.85-.63-2.24-1.82-1.94-2.74.24-.72,1.19-.72,1.51-.72,2.95,0,6.44,6.47,6.83,7.21a.49.49,0,0,1-.21.67A.46.46,0,0,1,283.72,399.69Z" style="fill: rgb(38, 50, 56); transform-origin: 279.999px 395.72px;" id="el9pys9ydb2sc" class="animable"></path><path d="M238.62,413.93a.5.5,0,0,1-.5-.46c-.56-7.08,4.54-12.44,4.76-12.67a.5.5,0,0,1,.72.7c0,.05-5,5.27-4.48,11.89a.5.5,0,0,1-.46.54Z" style="fill: rgb(38, 50, 56); transform-origin: 240.909px 407.29px;" id="elc4chq52bmj" class="animable"></path><path d="M128.63,428.59,139,440.73s-6.34,7.21-9.15,10.38-8.1,11.26-10.38,11.43-9.5-4.4-11.79-5.63S96.6,449.52,94,443.54,89,430.7,92.56,431.05s7.92,4.93,13.19,6.51,4.75,1.76,9.15-.18S128.63,428.59,128.63,428.59Z" style="fill: rgb(125, 125, 125); transform-origin: 114.882px 445.567px;" id="el83anfflpmp4" class="animable"></path><path d="M119.35,463.05c-1.9,0-6-2.27-10-4.61-.79-.45-1.45-.84-1.91-1.09-2.29-1.23-11.26-7.52-13.94-13.61-4.47-10.12-3.19-11.88-2.77-12.46a1.91,1.91,0,0,1,1.87-.73c1.9.19,3.93,1.47,6.27,2.94a29.59,29.59,0,0,0,7,3.59l1.33.41c3.65,1.11,3.65,1.12,7.29-.48l.18-.09c4.3-1.88,13.54-8.67,13.63-8.74a.51.51,0,0,1,.68.08l10.38,12.14a.5.5,0,0,1,0,.66s-6.33,7.21-9.15,10.38c-.83.93-1.89,2.32-3,3.78-3.44,4.5-6,7.69-7.71,7.82Zm-27-31.51a.86.86,0,0,0-.76.32c-.41.57-1,2.82,2.87,11.48,2.58,5.85,11.28,11.93,13.51,13.13.46.25,1.13.64,1.93,1.1,2.71,1.58,7.7,4.48,9.47,4.48h.11c1.38-.1,4.62-4.33,7-7.42,1.14-1.49,2.21-2.89,3.06-3.85,2.46-2.76,7.6-8.61,8.86-10l-9.79-11.46c-1.81,1.32-9.5,6.84-13.45,8.58l-.18.08c-3.9,1.72-4,1.73-8,.52l-1.33-.4a30.68,30.68,0,0,1-7.27-3.7c-2.23-1.41-4.16-2.63-5.83-2.79Z" style="fill: rgb(38, 50, 56); transform-origin: 114.86px 445.568px;" id="ela5gq1guzxkj" class="animable"></path><path d="M112.43,441.56a4.93,4.93,0,0,1-2.51-.76.49.49,0,0,1-.19-.68.5.5,0,0,1,.68-.19,3.65,3.65,0,0,0,2.83.54.51.51,0,0,1,.59.39.5.5,0,0,1-.39.59A4.65,4.65,0,0,1,112.43,441.56Z" style="fill: rgb(38, 50, 56); transform-origin: 111.751px 440.713px;" id="elar6gsseu8j" class="animable"></path><path d="M115.37,440.72a.48.48,0,0,1-.44-.28.5.5,0,0,1,.22-.67,23.52,23.52,0,0,0,2.65-1.56c4.57-3,10.54-7.28,10.6-7.33a.52.52,0,0,1,.7.12.5.5,0,0,1-.12.7c-.06,0-6,4.29-10.63,7.34a23.27,23.27,0,0,1-2.76,1.63A.54.54,0,0,1,115.37,440.72Z" style="fill: rgb(38, 50, 56); transform-origin: 122.035px 435.757px;" id="elnj8icuijh2n" class="animable"></path><path d="M134.29,443.37a.45.45,0,0,1-.34-.14l-1.79-1.7a.5.5,0,0,1,.69-.73l1.79,1.71a.5.5,0,0,1-.35.86Z" style="fill: rgb(38, 50, 56); transform-origin: 133.398px 442.017px;" id="elmyxzmh6lgpg" class="animable"></path><path d="M130.61,439.85a.49.49,0,0,1-.34-.14l-5.4-5.16a.5.5,0,0,1,.7-.72L131,439a.5.5,0,0,1-.35.86Z" style="fill: rgb(38, 50, 56); transform-origin: 127.936px 436.775px;" id="elyws6vevr6s" class="animable"></path><path d="M121.17,461.33a.51.51,0,0,1-.17,0s-.81-.29-2.27-.88a.5.5,0,0,1,.37-.93c1.43.58,2.22.86,2.23.86a.5.5,0,0,1-.16,1Z" style="fill: rgb(38, 50, 56); transform-origin: 120.084px 460.435px;" id="elfch2t5l4psn" class="animable"></path><path d="M117.51,459.87a.48.48,0,0,1-.2,0c-2.44-1.05-5-2.25-7.57-3.58-6.45-3.32-10.38-6.72-13.13-11.39-2.52-4.25-4.23-11-4.3-11.32a.5.5,0,0,1,.36-.61.51.51,0,0,1,.61.36c0,.07,1.75,6.93,4.19,11.07,2.65,4.48,6.46,7.78,12.73,11,2.56,1.32,5.09,2.51,7.51,3.55a.5.5,0,0,1,.26.65A.51.51,0,0,1,117.51,459.87Z" style="fill: rgb(38, 50, 56); transform-origin: 105.151px 446.418px;" id="el8qdj2dklqxp" class="animable"></path></g><defs>     <filter id="active" height="200%">         <feMorphology in="SourceAlpha" result="DILATED" operator="dilate" radius="2"></feMorphology>                <feFlood flood-color="#32DFEC" flood-opacity="1" result="PINK"></feFlood>        <feComposite in="PINK" in2="DILATED" operator="in" result="OUTLINE"></feComposite>        <feMerge>            <feMergeNode in="OUTLINE"></feMergeNode>            <feMergeNode in="SourceGraphic"></feMergeNode>        </feMerge>    </filter>    <filter id="hover" height="200%">        <feMorphology in="SourceAlpha" result="DILATED" operator="dilate" radius="2"></feMorphology>                <feFlood flood-color="#ff0000" flood-opacity="0.5" result="PINK"></feFlood>        <feComposite in="PINK" in2="DILATED" operator="in" result="OUTLINE"></feComposite>        <feMerge>            <feMergeNode in="OUTLINE"></feMergeNode>            <feMergeNode in="SourceGraphic"></feMergeNode>        </feMerge>            <feColorMatrix type="matrix" values="0   0   0   0   0                0   1   0   0   0                0   0   0   0   0                0   0   0   1   0 "></feColorMatrix>    </filter></defs></svg>